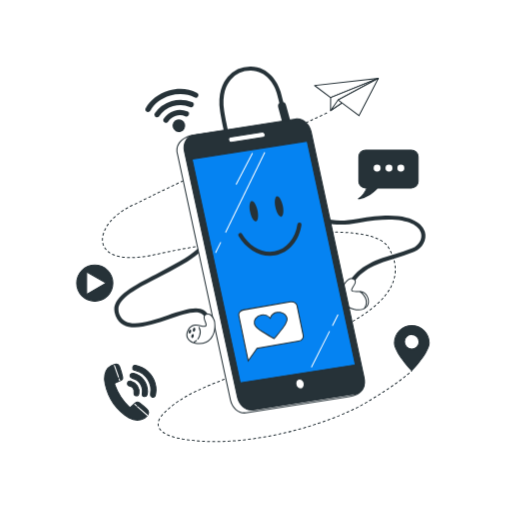
t = 0.00 s
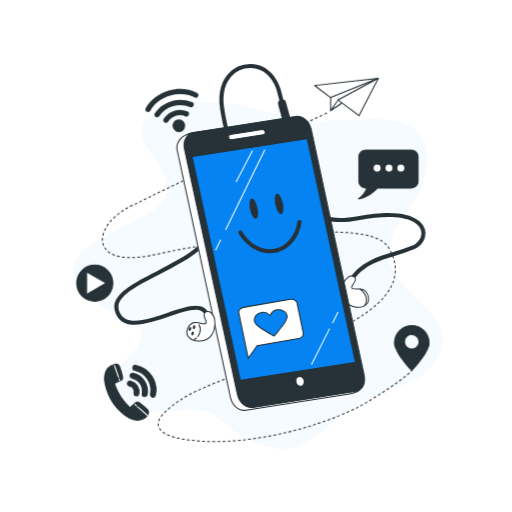
t = 0.19 s
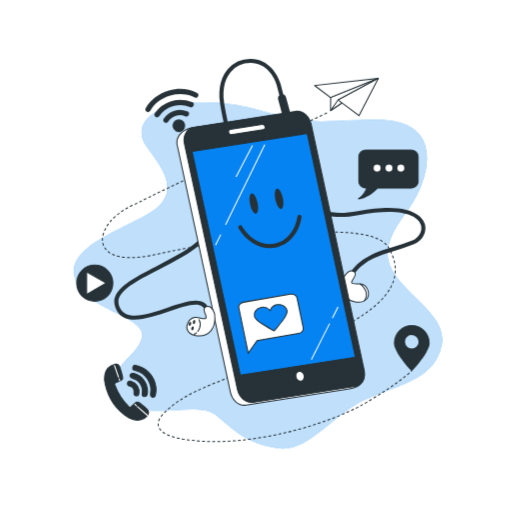
t = 0.56 s
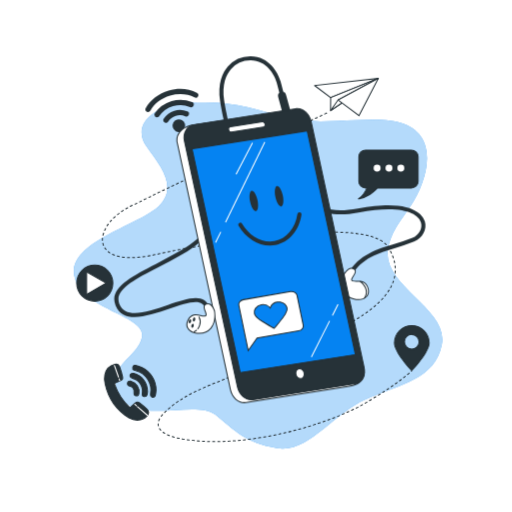
t = 0.75 s
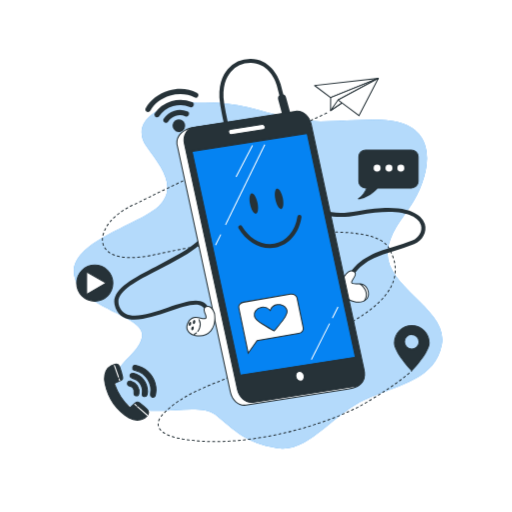
t = 0.94 s
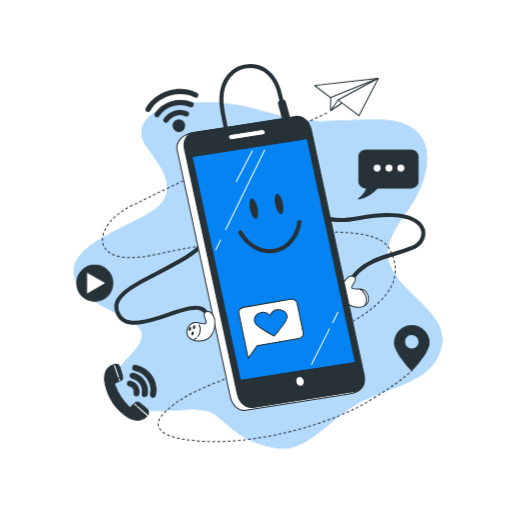
t = 1.31 s

The animated SVG that drew these frames (rendered in a browser with its animation timeline set to each time). Animation: 2 CSS @keyframes rules; one cycle of 1.50 s, repeats indefinitely.

<svg class="animated" id="freepik_stories-mobile" xmlns="http://www.w3.org/2000/svg" viewBox="0 0 500 500" version="1.1" xmlns:xlink="http://www.w3.org/1999/xlink" xmlns:svgjs="http://svgjs.com/svgjs"><style>svg#freepik_stories-mobile:not(.animated) .animable {opacity: 0;}svg#freepik_stories-mobile.animated #freepik--background-simple--inject-136 {animation: 1s 1 forwards cubic-bezier(.36,-0.01,.5,1.38) fadeIn;animation-delay: 0s;}svg#freepik_stories-mobile.animated #freepik--Device--inject-136 {animation: 1.5s Infinite  linear floating;animation-delay: 0s;}            @keyframes fadeIn {                0% {                    opacity: 0;                }                100% {                    opacity: 1;                }            }                    @keyframes floating {                0% {                    opacity: 1;                    transform: translateY(0px);                }                50% {                    transform: translateY(-10px);                }                100% {                    opacity: 1;                    transform: translateY(0px);                }            }        </style><g id="freepik--background-simple--inject-136" class="animable" style="transform-origin: 252.026px 269.091px;"><g id="freepik--simple-background--inject-136" class="animable" style="transform-origin: 252.026px 269.091px;"><path d="M259.91,109.42c-5.74-1.6-11.49-3.18-17.29-4.56-18.34-4.37-37.35-5.39-56.2-4.41-39.86,2.08-57.25,22.9-43.48,42.32s31.16,39.55,12.32,58.29S65.4,236.44,72.64,269.74s71,38.16,66,59.67S101,357.17,116.9,386.31s74.64,3.47,93.48,18.73,29,27.75,60.15,32.61,53.63-33.3,87-47.87,67.4-19.43,73.92-53.43-55.8-56.2-52.9-90.89c1.45-17.34,13.31-30.87,22.56-44.73,15.62-23.43,28.5-65.64-6-79.45-15-6-32.22-4.38-48-4-16.42.35-33.45,2.19-49.82.39C284.49,116.23,272.2,112.82,259.91,109.42Z" style="fill: #0583F2; transform-origin: 252.026px 269.091px;" id="elo9j24i1hkl" class="animable"></path><g id="el4waf3ish6kr"><path d="M259.91,109.42c-5.74-1.6-11.49-3.18-17.29-4.56-18.34-4.37-37.35-5.39-56.2-4.41-39.86,2.08-57.25,22.9-43.48,42.32s31.16,39.55,12.32,58.29S65.4,236.44,72.64,269.74s71,38.16,66,59.67S101,357.17,116.9,386.31s74.64,3.47,93.48,18.73,29,27.75,60.15,32.61,53.63-33.3,87-47.87,67.4-19.43,73.92-53.43-55.8-56.2-52.9-90.89c1.45-17.34,13.31-30.87,22.56-44.73,15.62-23.43,28.5-65.64-6-79.45-15-6-32.22-4.38-48-4-16.42.35-33.45,2.19-49.82.39C284.49,116.23,272.2,112.82,259.91,109.42Z" style="fill: rgb(255, 255, 255); opacity: 0.7; isolation: isolate; transform-origin: 252.026px 269.091px;" class="animable" id="elviwmcgv2aga"></path></g></g></g><g id="freepik--Icons--inject-136" class="animable" style="transform-origin: 246.382px 248.825px;"><g id="freepik--icons--inject-136" class="animable" style="transform-origin: 246.382px 248.825px;"><path d="M402.11,317.88a17,17,0,0,0-16.95,16.95c0,9.36,16.95,27,16.95,27s16.95-17.68,16.95-27A17,17,0,0,0,402.11,317.88Zm0,23a7.15,7.15,0,1,1,7.14-7.16h0a7.15,7.15,0,0,1-7.14,7.16h0Z" style="fill: rgb(38, 50, 56); transform-origin: 402.11px 339.855px;" id="ellyhqp7ir4us" class="animable"></path><path d="M402.11,362.37a.48.48,0,0,1-.36-.15c-.7-.73-17.09-17.94-17.09-27.39a17.45,17.45,0,0,1,34.9,0c0,9.45-16.39,26.66-17.09,27.39A.49.49,0,0,1,402.11,362.37Zm0-44a16.47,16.47,0,0,0-16.45,16.45c0,8.3,14,23.69,16.45,26.31,2.44-2.62,16.45-18,16.45-26.31a16.46,16.46,0,0,0-16.45-16.44Zm0,23a7.65,7.65,0,1,1,7.64-7.66h0a7.65,7.65,0,0,1-7.64,7.67Zm0-14.29a6.65,6.65,0,1,0,6.64,6.66v0a6.65,6.65,0,0,0-6.64-6.62Z" style="fill: rgb(38, 50, 56); transform-origin: 402.11px 339.875px;" id="el6rfr5g35xug" class="animable"></path><path d="M192.29,90.58c-7.81-4.12-18.17-4.91-27.69-2.1s-18,9.2-22.26,17a2.57,2.57,0,0,0,3,3.71,2.52,2.52,0,0,0,1.52-1.23c3.66-6.64,10.84-12.08,19.21-14.54s17.18-1.8,23.84,1.71a2.57,2.57,0,0,0,2.4-4.55h0Z" style="fill: rgb(38, 50, 56); transform-origin: 167.846px 98.0612px;" id="elb4r0rknware" class="animable"></path><path d="M187.65,99.71a30.29,30.29,0,0,0-36.42,10.82,2.57,2.57,0,0,0,2.88,3.88,2.49,2.49,0,0,0,1.42-1,25.17,25.17,0,0,1,30.07-8.93,2.57,2.57,0,1,0,2.05-4.72Z" style="fill: rgb(38, 50, 56); transform-origin: 170.002px 105.982px;" id="elph6jtu4ip2" class="animable"></path><path d="M182.94,108.77a18.75,18.75,0,0,0-23,7.11,2.58,2.58,0,0,0,.71,3.57,2.61,2.61,0,0,0,3.57-.67A13.61,13.61,0,0,1,181,113.54a2.57,2.57,0,1,0,1.93-4.77h0Z" style="fill: rgb(38, 50, 56); transform-origin: 172.023px 113.596px;" id="elx3d29g5dkk" class="animable"></path><path d="M172.94,116.78A6.18,6.18,0,1,0,180.6,121a6.18,6.18,0,0,0-7.66-4.22Z" style="fill: rgb(38, 50, 56); transform-origin: 174.663px 122.715px;" id="el7mbhv0z0dtr" class="animable"></path><path d="M401.69,146.49H357a6.62,6.62,0,0,0-6.62,6.62V177a6.62,6.62,0,0,0,6.62,6.62h1.39c-1.39,3.08-4.06,7.77-8.35,10.56,0,0,9.06-.63,18.5-10.56h33.13a6.62,6.62,0,0,0,6.62-6.62V153.11A6.62,6.62,0,0,0,401.69,146.49Z" style="fill: rgb(38, 50, 56); transform-origin: 379.165px 170.335px;" id="el6n0id2kmlyg" class="animable"></path><path d="M350.06,194.68a.5.5,0,0,1-.48-.34.51.51,0,0,1,.2-.58c3.82-2.48,6.34-6.48,7.84-9.64H357a7.13,7.13,0,0,1-7.1-7.12V153.11A7.12,7.12,0,0,1,357,146h44.67a7.12,7.12,0,0,1,7.12,7.12V177a7.12,7.12,0,0,1-7.12,7.12H368.78c-9.42,9.81-18.31,10.53-18.69,10.56ZM357,147a6.12,6.12,0,0,0-6.12,6.12V177a6.12,6.12,0,0,0,6.12,6.12h1.39a.49.49,0,0,1,.45.71,26.94,26.94,0,0,1-6.78,9.47c3.17-.79,9.58-3.14,16.12-10a.48.48,0,0,1,.36-.16h33.13a6.12,6.12,0,0,0,6.12-6.12V153.11a6.12,6.12,0,0,0-6.12-6.12Z" style="fill: rgb(38, 50, 56); transform-origin: 379.173px 170.34px;" id="elcjmxtk45qy5" class="animable"></path><path d="M371.67,164.2a3.41,3.41,0,1,0-3.41,3.41h0a3.4,3.4,0,0,0,3.4-3.4Z" style="fill: rgb(255, 255, 255); transform-origin: 368.26px 164.2px;" id="elv5ckn431vwr" class="animable"></path><circle cx="379.85" cy="164.2" r="3.41" style="fill: rgb(255, 255, 255); transform-origin: 379.85px 164.2px;" id="el9pba5htgrx" class="animable"></circle><path d="M394.84,164.2a3.41,3.41,0,1,0-3.41,3.41,3.41,3.41,0,0,0,3.41-3.41Z" style="fill: rgb(255, 255, 255); transform-origin: 391.43px 164.2px;" id="elab9knjg6ymo" class="animable"></path><g id="elisg5owzcyr"><circle cx="92.52" cy="276.46" r="17.67" style="fill: rgb(38, 50, 56); transform-origin: 92.52px 276.46px; transform: rotate(-5.62deg);" class="animable" id="elxy62ptmlf99"></circle></g><path d="M92.54,294.62a18.17,18.17,0,1,1,18.17-18.17A18.16,18.16,0,0,1,92.54,294.62Zm0-35.34a17.17,17.17,0,1,0,17.17,17.17A17.17,17.17,0,0,0,92.54,259.28Z" style="fill: rgb(38, 50, 56); transform-origin: 92.54px 276.45px;" id="ellc61xacew5e" class="animable"></path><polygon points="84.57 265.44 103.63 276.45 84.57 287.46 84.57 265.44" style="fill: rgb(255, 255, 255); transform-origin: 94.1px 276.45px;" id="eln6ew11k0hk" class="animable"></polygon><path d="M84.57,288a.43.43,0,0,1-.25-.07.48.48,0,0,1-.25-.43v-22a.48.48,0,0,1,.25-.43.5.5,0,0,1,.5,0l19.06,11a.49.49,0,0,1,.2.66.48.48,0,0,1-.2.2l-19.06,11A.45.45,0,0,1,84.57,288Zm.5-21.65v20.28l17.56-10.14Z" style="fill: rgb(38, 50, 56); transform-origin: 94.1034px 276.502px;" id="eluy9njlnu11m" class="animable"></path><path d="M134.66,410.33a16.44,16.44,0,0,1-8.81-2.36c-12.64-7.58-20.09-18.84-23.24-33.08a19.39,19.39,0,0,1-.26-8.93,13.08,13.08,0,0,1,9.77-10.1,3.64,3.64,0,0,1,4.6,2.13,97.33,97.33,0,0,1,3,10,3.24,3.24,0,0,1-2,3.62,44.83,44.83,0,0,1-4.55,2,1.53,1.53,0,0,0-1.17,1.83,1.44,1.44,0,0,0,.17.45,55,55,0,0,0,13.71,21.2c.92.89,1.58.74,2.42-.18a24.9,24.9,0,0,1,3.51-3.3,3.6,3.6,0,0,1,4.63-.05,78.91,78.91,0,0,1,6.9,5.74c2.53,2.48,2.36,4.86-.18,7.33A12.45,12.45,0,0,1,134.66,410.33Z" style="fill: rgb(38, 50, 56); transform-origin: 123.552px 382.994px;" id="el25u3gvagvab" class="animable"></path><path d="M134.66,410.83h0a17.06,17.06,0,0,1-9-2.43c-12.3-7.37-20.2-18.61-23.48-33.4a19.7,19.7,0,0,1-.26-9.16A13.54,13.54,0,0,1,112,355.38a4.13,4.13,0,0,1,5.21,2.44,93.44,93.44,0,0,1,3,10.09,3.68,3.68,0,0,1-2.27,4.17c-1.46.74-3,1.43-4.58,2.05-.88.34-1.06.74-.73,1.64a54.82,54.82,0,0,0,13.59,21,1.35,1.35,0,0,0,.8.45c.24,0,.53-.2.9-.61a25.31,25.31,0,0,1,3.58-3.36,4.08,4.08,0,0,1,5.24-.05l.9.71a64.57,64.57,0,0,1,6,5.07,5.53,5.53,0,0,1,2,3.91A5.88,5.88,0,0,1,143.5,407a13,13,0,0,1-8.83,3.79Zm-21.31-54.64a4.11,4.11,0,0,0-1.1.15,12.63,12.63,0,0,0-9.42,9.74,19,19,0,0,0,.26,8.7c3.22,14.51,11,25.54,23,32.76a15.84,15.84,0,0,0,8.54,2.29,11.94,11.94,0,0,0,8.15-3.51,5,5,0,0,0,1.83-3.42,4.57,4.57,0,0,0-1.66-3.2,66.12,66.12,0,0,0-5.95-5l-.9-.71a3.11,3.11,0,0,0-4,.06,24,24,0,0,0-3.44,3.24,2.29,2.29,0,0,1-1.6.93,2,2,0,0,1-1.54-.73,55.8,55.8,0,0,1-13.83-21.39,2,2,0,0,1,.79-2.72,2.23,2.23,0,0,1,.51-.19c1.55-.61,3.07-1.28,4.5-2a2.72,2.72,0,0,0,1.75-3.05,96.59,96.59,0,0,0-3-10A3,3,0,0,0,113.35,356.19Z" style="fill: rgb(38, 50, 56); transform-origin: 123.571px 382.993px;" id="elq4j5hhh1eei" class="animable"></path><path d="M152.4,381.07c-.21,1.59-.33,3.2-.65,4.78a2.34,2.34,0,0,1-2.57,2.09,3.29,3.29,0,0,1-.43-.09c-1.31-.31-2-1.54-1.7-3.16a19.91,19.91,0,0,0-14.66-22.95,7.68,7.68,0,0,1-1.32-.39,2.3,2.3,0,0,1-1.41-2.7,2.16,2.16,0,0,1,2.38-1.92l.24,0a31.35,31.35,0,0,1,6.39,2.13A25,25,0,0,1,152.4,381.07Z" style="fill: rgb(38, 50, 56); transform-origin: 140.996px 372.335px;" id="ellc2kjcstj7" class="animable"></path><path d="M149.44,388.46a4,4,0,0,1-.84-.1c-1.57-.38-2.41-1.88-2.07-3.74a19.41,19.41,0,0,0-14.29-22.38l-.35-.08a4.45,4.45,0,0,1-1.07-.34,2.79,2.79,0,0,1-1.68-3.25,3,3,0,0,1,1.27-2,2.47,2.47,0,0,1,2-.3,32.32,32.32,0,0,1,6.49,2.16,25.37,25.37,0,0,1,14,22.59v.07c-.06.49-.12,1-.17,1.46-.12,1.1-.25,2.24-.48,3.36A3.12,3.12,0,0,1,151,388,2.71,2.71,0,0,1,149.44,388.46Zm-17.71-31.23a1.42,1.42,0,0,0-.78.22,2,2,0,0,0-.83,1.32,1.82,1.82,0,0,0,1.14,2.16,3.61,3.61,0,0,0,.85.25l.38.09a20.43,20.43,0,0,1,15,23.53c-.25,1.34.26,2.33,1.31,2.58a2,2,0,0,0,1.57-.18,2.18,2.18,0,0,0,.86-1.45c.22-1.07.34-2.19.47-3.28.05-.47.1-1,.17-1.43a24.37,24.37,0,0,0-13.49-21.67,30.87,30.87,0,0,0-6.28-2.09,1.57,1.57,0,0,0-.37,0Z" style="fill: rgb(38, 50, 56); transform-origin: 140.981px 372.32px;" id="elr4yhmt8ha7" class="animable"></path><path d="M144.11,382.31c-.08.6-.16,1.76-.39,2.88a2.4,2.4,0,0,1-2.69,2.09h-.09a2.53,2.53,0,0,1-2-3v0a19,19,0,0,0,.09-4.39c-.94-5.53-4.21-9.06-9.62-10.6-1.76-.5-2.66-1.61-2.34-3s1.66-2.15,3.49-1.76C138.27,366.23,144.13,373.66,144.11,382.31Z" style="fill: rgb(38, 50, 56); transform-origin: 135.558px 375.864px;" id="elpa34vmscqpl" class="animable"></path><path d="M141.37,387.8h-.51a3,3,0,0,1-2.46-3.46v0c0-.31.05-.63.08-.95a13.17,13.17,0,0,0,0-3.32c-.9-5.28-4-8.72-9.26-10.21-2-.57-3.07-1.95-2.69-3.59s2-2.6,4.07-2.13c8.12,1.77,14,9.44,14,18.26v.06a1.8,1.8,0,0,1-.07.57c-.06.63-.16,1.49-.33,2.34A2.92,2.92,0,0,1,141.37,387.8Zm-11.84-22.87a1.86,1.86,0,0,0-2,1.48c-.36,1.57,1.27,2.21,2,2.41,5.65,1.6,9,5.3,10,11a14.3,14.3,0,0,1,0,3.58c0,.31-.06.62-.08.93a2,2,0,0,0,1.57,2.44h0a1.92,1.92,0,0,0,2.19-1.61s0-.05,0-.08c.16-.8.25-1.64.32-2.25a1.63,1.63,0,0,1,.06-.56c0-8.33-5.54-15.58-13.19-17.25A4.2,4.2,0,0,0,129.53,364.93Zm14.58,17.38Z" style="fill: rgb(38, 50, 56); transform-origin: 135.528px 375.91px;" id="elknc5qfsfdrn" class="animable"></path><path d="M130.89,383.14a5.59,5.59,0,0,0-4.26-6.13c-1.7-.52-2.49-1.72-2.09-3.16s1.72-2,3.47-1.55a10.53,10.53,0,0,1,7.67,11.83c-.31,1.76-1.23,2.57-2.74,2.41s-2.2-1.19-2.09-3C130.86,383.41,130.88,383.27,130.89,383.14Z" style="fill: rgb(38, 50, 56); transform-origin: 130.125px 379.354px;" id="el2aafiuuhw6s" class="animable"></path><path d="M133.29,387.06h-.4c-1.75-.18-2.67-1.46-2.53-3.52v-.42a5.1,5.1,0,0,0-3.91-5.61c-2-.61-2.9-2.06-2.43-3.78s2.07-2.41,4.08-1.9a11.08,11.08,0,0,1,8.05,12.4C135.85,386.06,134.83,387.06,133.29,387.06Zm-6.38-14.41A1.79,1.79,0,0,0,125,374c-.33,1.18.31,2.11,1.76,2.56a6.09,6.09,0,0,1,4.61,6.63h0v.4c-.15,2.28,1.2,2.42,1.64,2.47.78.08,1.86,0,2.2-2a10,10,0,0,0-7.31-11.26A4.09,4.09,0,0,0,126.91,372.65Zm4,10.49Z" style="fill: rgb(38, 50, 56); transform-origin: 130.09px 379.363px;" id="els4qqev42vob" class="animable"></path><path d="M116.87,372.13a.5.5,0,0,1-.47-.33l-.58-1.63a.5.5,0,0,1,.25-.66.49.49,0,0,1,.66.25l0,.08.58,1.62a.51.51,0,0,1-.31.64A.45.45,0,0,1,116.87,372.13Z" style="fill: rgb(255, 255, 255); transform-origin: 116.556px 370.796px;" id="elv28skmoll5" class="animable"></path><path d="M115.66,368.71a.48.48,0,0,1-.47-.33l-4-11.28a.52.52,0,0,1,.34-.66.51.51,0,0,1,.66.33l4,11.28a.5.5,0,0,1-.3.64A.58.58,0,0,1,115.66,368.71Z" style="fill: rgb(255, 255, 255); transform-origin: 113.692px 362.562px;" id="elwnb6drbb9u" class="animable"></path><path d="M143.92,406.07a.5.5,0,0,1-.33-.12l-9.71-8.48a.5.5,0,1,1,.66-.76l9.71,8.49a.49.49,0,0,1,0,.68l0,0A.47.47,0,0,1,143.92,406.07Z" style="fill: rgb(255, 255, 255); transform-origin: 139.047px 401.328px;" id="elcoka9ax3ms9" class="animable"></path><path d="M133.16,396.67a.5.5,0,0,1-.33-.12l-1.6-1.39a.5.5,0,0,1,0-.71h0a.49.49,0,0,1,.69-.06h0l1.6,1.39a.51.51,0,0,1,0,.71A.48.48,0,0,1,133.16,396.67Z" style="fill: rgb(255, 255, 255); transform-origin: 132.373px 395.473px;" id="elwo7tdp5avw" class="animable"></path></g></g><g id="freepik--paper-plane--inject-136" class="animable" style="transform-origin: 250.975px 253.816px;"><g id="freepik--paper-plane--inject-136" class="animable" style="transform-origin: 250.975px 253.816px;"><path d="M209.12,431.69h-1.43a.5.5,0,0,1,0-1h2a.5.5,0,0,1,0,1Zm3.57,0a.5.5,0,0,1,0-1h2a.52.52,0,0,1,.51.49.49.49,0,0,1-.47.51h-2Zm-8,0h0l-2-.05a.5.5,0,1,1,0-1l2,.05a.5.5,0,0,1,.49.51h0a.5.5,0,0,1-.49.43Zm13-.09a.51.51,0,0,1-.5-.49.5.5,0,0,1,.48-.51l2-.08a.52.52,0,0,1,.52.48.5.5,0,0,1-.48.52h0l-2,.08Zm-18-.07h0l-2-.11a.5.5,0,1,1,.06-1l2,.1a.49.49,0,0,1,.47.51h0a.5.5,0,0,1-.52.44Zm23-.16a.5.5,0,0,1,0-1h0l2-.11a.5.5,0,0,1,.53.46.49.49,0,0,1-.45.53h0c-.66.05-1.33.09-2,.12Zm-28-.14h0l-2-.15a.5.5,0,1,1,.08-1l2,.15a.5.5,0,0,1,.46.54h0a.49.49,0,0,1-.52.41Zm33-.18a.5.5,0,0,1,0-1l2-.15a.5.5,0,0,1,.54.46h0a.49.49,0,0,1-.44.54h0l-2,.15Zm-37.94-.25h0c-.67-.06-1.34-.13-2-.21a.5.5,0,1,1,.11-1l2,.21a.49.49,0,0,1,.47.52.5.5,0,0,1-.52.48Zm42.91-.16a.49.49,0,0,1-.5-.45.5.5,0,0,1,.45-.55h0l2-.18a.5.5,0,0,1,.55.45h0a.49.49,0,0,1-.44.54h0l-2,.19Zm-47.88-.41h-.06l-2-.27a.53.53,0,0,1-.43-.57.51.51,0,0,1,.57-.42l2,.27a.47.47,0,1,1-.1.94Zm52.84-.08a.49.49,0,0,1-.49-.45.5.5,0,0,1,.44-.55l2-.22a.5.5,0,1,1,.12,1l-2,.22Zm5-.58a.5.5,0,0,1-.49-.44.5.5,0,0,1,.43-.56l2-.25a.47.47,0,0,1,.55.39.06.06,0,0,1,0,0,.5.5,0,0,1-.43.56l-2,.25Zm-62.74-.06h-.08l-2-.34a.51.51,0,1,1,.17-1h0c.65.12,1.31.23,2,.33a.51.51,0,0,1,.41.58.5.5,0,0,1-.56.38Zm67.7-.6a.5.5,0,0,1-.54-.46.51.51,0,0,1,.47-.54l2-.28a.5.5,0,0,1,.57.43.49.49,0,0,1-.42.57l-2,.28ZM175,428.62h-.1l-.38-.08-1.59-.34a.51.51,0,0,1,.22-1l1.57.34.38.08a.49.49,0,0,1,.39.57h0a.51.51,0,0,1-.55.37Zm77.57-.45a.5.5,0,0,1-.08-1l2-.32a.49.49,0,0,1,.57.4v0a.5.5,0,0,1-.41.57l-2,.32Zm-82.44-.7H170l-1.94-.58a.51.51,0,0,1-.32-.63.5.5,0,0,1,.61-.33h0c.62.2,1.26.38,1.9.56a.51.51,0,0,1,.35.63.5.5,0,0,1-.49.37Zm87.38-.11a.5.5,0,1,1-.08-1l2-.35a.51.51,0,0,1,.58.41.5.5,0,0,1-.4.58l-2,.34Zm4.94-.88a.51.51,0,0,1-.55-.46.5.5,0,0,1,.46-.54l2-.38a.5.5,0,0,1,.58.4.47.47,0,0,1-.36.57h0l-2,.38Zm-97.06-.59h-.19c-.63-.25-1.26-.51-1.86-.79a.5.5,0,0,1-.25-.66.52.52,0,0,1,.67-.25c.58.27,1.19.53,1.81.77a.5.5,0,0,1,.28.65h0a.48.48,0,0,1-.52.23Zm102-.37a.49.49,0,0,1-.49-.4.5.5,0,0,1,.39-.59h0l2-.4a.51.51,0,1,1,.2,1h0l-2,.4Zm4.89-1a.49.49,0,0,1-.48-.39.5.5,0,0,1,.38-.6h0L274,423a.51.51,0,0,1,.22,1l-2,.42Zm-111.38-.78a.48.48,0,0,1-.26-.07c-.61-.36-1.18-.74-1.71-1.12a.5.5,0,1,1,.59-.81h0a17.59,17.59,0,0,0,1.63,1.07.51.51,0,0,1,.18.69.52.52,0,0,1-.5.17Zm116.27-.3a.5.5,0,0,1-.49-.39.5.5,0,0,1,.37-.6L279,422a.49.49,0,0,1,.6.35v0a.5.5,0,0,1-.37.6l-1.95.46Zm4.86-1.15a.49.49,0,0,1-.48-.38.51.51,0,0,1,.36-.61l1.95-.48a.51.51,0,1,1,.24,1l-1.95.47Zm4.86-1.22a.5.5,0,0,1-.49-.37.5.5,0,0,1,.36-.61h0l1.93-.5a.49.49,0,0,1,.61.32v0a.5.5,0,0,1-.36.61h0l-1.94.51Zm-129.92-.4a.52.52,0,0,1-.37-.16,11.31,11.31,0,0,1-1.27-1.65.49.49,0,0,1,.14-.68h0a.5.5,0,0,1,.69.15,10.62,10.62,0,0,0,1.16,1.51.5.5,0,0,1,0,.71.51.51,0,0,1-.34.13Zm134.75-.88a.49.49,0,0,1-.48-.36.5.5,0,0,1,.34-.62h0l1.93-.53a.52.52,0,0,1,.26,1l-1.93.53Zm4.82-1.34a.5.5,0,0,1-.14-1l1.92-.55a.5.5,0,0,1,.62.33.48.48,0,0,1-.32.61h0l-1.92.56a.39.39,0,0,1-.21,0Zm4.8-1.41a.5.5,0,0,1-.57-.43.49.49,0,0,1,.42-.57l1.92-.58a.48.48,0,0,1,.61.3v0a.5.5,0,0,1-.33.62l-1.92.58a.3.3,0,0,1-.21,0Zm-146.71-.71a.49.49,0,0,1-.49-.4,8,8,0,0,1-.17-1.69v-.42a.49.49,0,0,1,.51-.47h0a.5.5,0,0,1,.48.52h0v.37a7.46,7.46,0,0,0,.15,1.49.5.5,0,0,1-.39.59h-.1ZM306,415.5a.5.5,0,0,1-.57-.43.49.49,0,0,1,.42-.57l1.9-.61a.49.49,0,0,1,.64.3.5.5,0,0,1-.29.64h0l-1.91.61Zm4.76-1.53a.51.51,0,1,1-.16-1l1.89-.63a.51.51,0,0,1,.64.31.52.52,0,0,1-.32.64l-1.9.63Zm4.73-1.61a.51.51,0,0,1-.18-1l1.89-.66a.5.5,0,0,1,.33.94l-1.89.66-.14.05Zm-160.52-1h-.17a.5.5,0,0,1-.3-.64,14.48,14.48,0,0,1,.86-1.88.49.49,0,0,1,.67-.21h0a.51.51,0,0,1,.2.68,12.67,12.67,0,0,0-.8,1.76.49.49,0,0,1-.44.28Zm165.24-.66a.5.5,0,0,1-.58-.41.5.5,0,0,1,.41-.59l1.87-.69a.5.5,0,0,1,.61.36.51.51,0,0,1-.26.57l-1.88.7ZM324.9,409a.49.49,0,0,1-.47-.32.51.51,0,0,1,.28-.65h0l1.86-.71a.5.5,0,1,1,.43.9l-.07,0-1.87.72Zm4.65-1.82a.51.51,0,0,1-.46-.31.5.5,0,0,1,.28-.65h0l1.85-.75a.48.48,0,0,1,.64.26h0a.51.51,0,0,1-.27.65l-1.86.75a.57.57,0,0,1-.18,0ZM157.44,407a.47.47,0,0,1-.3-.1.51.51,0,0,1-.1-.7c.39-.51.83-1,1.29-1.58a.51.51,0,0,1,.71,0,.49.49,0,0,1,0,.68l0,0c-.45.52-.86,1-1.24,1.52A.48.48,0,0,1,157.44,407Zm176.75-1.8a.5.5,0,0,1-.46-.31.48.48,0,0,1,.26-.64h0l1.83-.79a.51.51,0,0,1,.66.26h0a.5.5,0,0,1-.26.65l-1.85.79a.6.6,0,0,1-.19.06Zm-173.42-1.93a.46.46,0,0,1-.35-.14.5.5,0,0,1,0-.71h0l1.43-1.41a.5.5,0,0,1,.71,0h0a.49.49,0,0,1,0,.69h0c-.48.46-.95.92-1.42,1.4a.53.53,0,0,1-.37.18Zm178-.06a.51.51,0,0,1-.46-.3.5.5,0,0,1,.26-.66h0l1.82-.82a.49.49,0,0,1,.64.29.5.5,0,0,1-.23.62l-1.83.82a.44.44,0,0,1-.19.07Zm4.55-2.09a.5.5,0,0,1-.5-.5.5.5,0,0,1,.28-.45l1.8-.86a.5.5,0,0,1,.44.9l-1.81.86a.48.48,0,0,1-.2.07Zm-178.94-1.28a.49.49,0,0,1-.49-.51.5.5,0,0,1,.16-.36c.5-.45,1-.89,1.51-1.32a.5.5,0,1,1,.65.76c-.51.43-1,.86-1.5,1.3a.48.48,0,0,1-.32.15ZM347.82,399a.5.5,0,0,1-.24-.94h0c.6-.3,1.19-.6,1.77-.91a.51.51,0,0,1,.68.22.5.5,0,0,1-.22.67c-.58.31-1.18.61-1.78.91A.46.46,0,0,1,347.82,399Zm-179.61-2.3a.51.51,0,0,1-.49-.53.49.49,0,0,1,.18-.37l1.59-1.23a.51.51,0,0,1,.7.1.5.5,0,0,1-.1.7h0c-.53.4-1.05.81-1.57,1.22a.54.54,0,0,1-.31.06Zm184,0a.5.5,0,0,1-.5-.5.51.51,0,0,1,.26-.44l1.74-1a.51.51,0,0,1,.68.19.49.49,0,0,1-.17.67h0l-1.76,1h-.18Zm4.35-2.46a.5.5,0,0,1-.5-.5.49.49,0,0,1,.24-.43l1.72-1a.51.51,0,0,1,.69.17.51.51,0,0,1-.18.69l-1.72,1h-.2Zm-184.4-.52a.5.5,0,0,1-.5-.5.46.46,0,0,1,.21-.41l1.65-1.14a.51.51,0,0,1,.71.05.49.49,0,0,1,0,.7l-.1.07c-.55.37-1.09.75-1.63,1.14a.49.49,0,0,1-.24,0Zm188.69-2a.51.51,0,0,1-.43-.24.51.51,0,0,1,.17-.69l1.71-1a.5.5,0,0,1,.7.11.51.51,0,0,1-.11.7l-.07,0-1.71,1-.21,0ZM176.3,391a.55.55,0,0,1-.42-.23.51.51,0,0,1,.15-.7l1.71-1.06a.48.48,0,0,1,.67.14v0a.49.49,0,0,1-.14.68h0l-1.69,1.06a.42.42,0,0,1-.22,0Zm188.87-2a.5.5,0,0,1-.5-.5.49.49,0,0,1,.24-.43l1.7-1.05a.5.5,0,0,1,.53.85l-1.71,1.05A.5.5,0,0,1,365.17,389Zm-184.55-.76a.5.5,0,0,1-.25-.93l1.74-1a.49.49,0,0,1,.67.17v0a.49.49,0,0,1-.17.67h0l-1.73,1a.43.43,0,0,1-.25.07Zm188.8-1.88a.51.51,0,0,1-.43-.24.49.49,0,0,1,.16-.69h0l1.69-1.06a.5.5,0,0,1,.63.78l-.1.06-1.69,1.07a.62.62,0,0,1-.26.09ZM185,385.81a.5.5,0,0,1-.24-.94h0l1.78-.94a.5.5,0,1,1,.46.89l-1.76.93A.5.5,0,0,1,185,385.81Zm188.64-2.13a.5.5,0,0,1-.27-.92l1.67-1.09a.51.51,0,0,1,.7.15.5.5,0,0,1-.15.69l-1.68,1.09a.4.4,0,0,1-.28.08Zm-184.19-.16a.5.5,0,0,1-.45-.28.51.51,0,0,1,.23-.67l1.8-.88a.5.5,0,1,1,.49.87l-.06,0-1.79.88a.59.59,0,0,1-.23,0Zm4.51-2.16a.5.5,0,0,1-.21-.95c.6-.29,1.21-.57,1.82-.84a.49.49,0,0,1,.65.23v0a.49.49,0,0,1-.23.65h0l-1.81.83a.48.48,0,0,1-.17.05ZM377.81,381a.5.5,0,0,1-.28-.91h0L379.2,379a.5.5,0,0,1,.69.14.49.49,0,0,1-.13.68h0l-1.66,1.11A.47.47,0,0,1,377.81,381Zm-179.3-1.65a.51.51,0,0,1-.46-.3.5.5,0,0,1,.26-.66h0l1.83-.8a.5.5,0,0,1,.4.92l-1.83.8a.45.45,0,0,1-.2,0ZM382,378.15a.48.48,0,0,1-.41-.21.51.51,0,0,1,.12-.7h0l1.64-1.13a.5.5,0,1,1,.61.79l0,0-1.65,1.13A.47.47,0,0,1,382,378.15Zm-178.86-.83a.5.5,0,0,1-.2-1h0l1.84-.77a.5.5,0,0,1,.67.24.51.51,0,0,1-.24.67h0l-1.85.77a.45.45,0,0,1-.23,0Zm4.62-1.92a.5.5,0,0,1-.19-1h0l1.85-.75a.48.48,0,0,1,.64.26h0a.51.51,0,0,1-.27.65l-1.85.76Zm178.34-.11a.51.51,0,0,1-.41-.21.48.48,0,0,1,.11-.68h0l1.62-1.16a.51.51,0,0,1,.7.11h0a.51.51,0,0,1-.11.7l-1.63,1.16a.49.49,0,0,1-.33.09Zm-173.71-1.77a.51.51,0,0,1-.47-.31.5.5,0,0,1,.28-.65h0l1.85-.75a.5.5,0,0,1,.65.28.49.49,0,0,1-.27.65l-1.86.75Zm177.76-1.16a.5.5,0,0,1-.5-.5.48.48,0,0,1,.2-.4l1.59-1.2a.51.51,0,0,1,.7.1.5.5,0,0,1-.09.7l-1.61,1.2a.48.48,0,0,1-.33.1ZM217,371.66a.51.51,0,0,1-.57-.44.51.51,0,0,1,.38-.56l1.85-.75a.51.51,0,0,1,.66.28.5.5,0,0,1-.28.65h0l-1.85.75A.62.62,0,0,1,217,371.66Zm4.63-1.88a.51.51,0,0,1-.19-1l1.85-.76a.52.52,0,0,1,.66.27.51.51,0,0,1-.28.66l-1.85.76a.86.86,0,0,1-.21.07Zm172.47-.45a.5.5,0,0,1-.32-.88h0l1.56-1.24a.5.5,0,0,1,.7.07.5.5,0,0,1-.07.71h0l-1.57,1.25a.48.48,0,0,1-.33.1Zm-167.85-1.46a.49.49,0,0,1-.46-.31.48.48,0,0,1,.26-.64h0l1.85-.76a.5.5,0,1,1,.47.88l-.09,0-1.85.77a.76.76,0,0,1-.21,0ZM398,366.18a.46.46,0,0,1-.38-.18.49.49,0,0,1,0-.69h0c.57-.48,1.07-.91,1.51-1.3a.49.49,0,0,1,.7.08.48.48,0,0,1,0,.67c-.44.39-.95.83-1.52,1.31A.47.47,0,0,1,398,366.18ZM230.85,366a.5.5,0,0,1-.46-.31.48.48,0,0,1,.26-.64h0l1.85-.77a.5.5,0,0,1,.65.28h0a.48.48,0,0,1-.26.64h0L231,366A.41.41,0,0,1,230.85,366Zm4.62-1.91a.49.49,0,0,1-.46-.31.51.51,0,0,1,.27-.65l1.85-.76a.5.5,0,1,1,.47.88l-.09,0-1.85.76a.41.41,0,0,1-.19,0Zm166.19-1.23a.47.47,0,0,1-.35-.15.49.49,0,0,1,0-.68l0,0,.41-.42a.56.56,0,0,1,.38-.19v.5l.35.35c-.07.08-.21.23-.45.47a.48.48,0,0,1-.34.11Zm-161.57-.68a.49.49,0,0,1-.46-.31.51.51,0,0,1,.27-.65l1.85-.77a.5.5,0,0,1,.65.28h0a.48.48,0,0,1-.26.64h0l-1.84.76a.45.45,0,0,1-.2,0Zm4.62-1.91a.51.51,0,0,1-.46-.31.51.51,0,0,1,.27-.65l1.85-.77a.51.51,0,0,1,.65.27.48.48,0,0,1-.26.64h0l-1.85.77a.41.41,0,0,1-.19,0Zm4.62-1.92a.5.5,0,0,1-.46-.31.48.48,0,0,1,.26-.64h0l1.84-.77a.51.51,0,0,1,.66.26h0a.51.51,0,0,1-.27.65l-1.85.77a.41.41,0,0,1-.19,0Zm4.61-1.93a.52.52,0,0,1-.6-.41.51.51,0,0,1,.41-.59l1.84-.78a.52.52,0,0,1,.66.27.51.51,0,0,1-.26.66h0l-1.84.77a.46.46,0,0,1-.2.05Zm4.61-1.94a.51.51,0,0,1-.46-.31.48.48,0,0,1,.26-.64h0l1.84-.78a.5.5,0,0,1,.39.92l-1.84.78a.45.45,0,0,1-.2,0Zm4.6-2a.52.52,0,0,1-.6-.41.51.51,0,0,1,.41-.59l1.84-.78a.48.48,0,0,1,.64.23v0a.51.51,0,0,1-.26.66l-1.84.78a.46.46,0,0,1-.2.05Zm4.6-2a.53.53,0,0,1-.46-.31.48.48,0,0,1,.26-.64h0l1.83-.79a.5.5,0,0,1,.66.26h0a.51.51,0,0,1-.26.66l-1.84.79a.65.65,0,0,1-.2.05Zm4.59-2a.53.53,0,0,1-.46-.3.51.51,0,0,1,.26-.66l1.84-.8a.52.52,0,0,1,.66.26.51.51,0,0,1-.26.66l-1.84.8a.68.68,0,0,1-.2.07Zm4.59-2a.51.51,0,0,1-.2-1l1.83-.8a.49.49,0,0,1,.68.18.51.51,0,0,1-.18.69l-.1,0-1.83.81a.56.56,0,0,1-.2.11Zm4.57-2a.51.51,0,0,1-.2-1l1.83-.81a.49.49,0,0,1,.64.29.5.5,0,0,1-.23.62l-1.83.81a.51.51,0,0,1-.21.1Zm4.57-2a.51.51,0,0,1-.46-.3.5.5,0,0,1,.26-.66h0l1.82-.82a.49.49,0,0,1,.64.29.5.5,0,0,1-.23.62l-1.83.82a.34.34,0,0,1-.2,0Zm4.56-2.06a.5.5,0,0,1-.21-1l1.82-.83a.48.48,0,0,1,.65.23h0a.51.51,0,0,1-.23.67h0l-1.83.83a.44.44,0,0,1-.2,0Zm4.54-2.08a.49.49,0,0,1-.45-.29.48.48,0,0,1,.23-.65h0l1.82-.84a.5.5,0,0,1,.42.9l-1.82.84a.51.51,0,0,1-.21,0Zm4.54-2.11a.5.5,0,0,1-.46-.29.51.51,0,0,1,.25-.66l1.81-.85a.52.52,0,0,1,.67.25.5.5,0,0,1-.25.66l-1.81.84a.39.39,0,0,1-.21,0Zm4.54-2.1a.49.49,0,0,1-.45-.29.48.48,0,0,1,.23-.65h0l1.83-.83a.49.49,0,0,1,.64.29.5.5,0,0,1-.23.62l-1.82.83a.5.5,0,0,1-.21,0Zm4.56-2.07a.5.5,0,0,1-.21-.95l1.82-.83a.51.51,0,0,1,.67.23h0a.52.52,0,0,1-.25.67l-1.82.83a.5.5,0,0,1-.21,0Zm4.55-2.08a.49.49,0,0,1-.45-.29.49.49,0,0,1,.23-.65h0l1.81-.83a.5.5,0,0,1,.53.85l-.11,0-1.82.84a.5.5,0,0,1-.21,0Zm4.55-2.09a.5.5,0,0,1-.21-.95l1.81-.85a.48.48,0,0,1,.65.23h0a.51.51,0,0,1-.23.67h0l-1.81.84a.39.39,0,0,1-.21,0Zm4.53-2.13a.51.51,0,1,1-.22-1L324,324a.5.5,0,0,1,.44.9h0l-1.81.87a.55.55,0,0,1-.18,0Zm4.5-2.18a.5.5,0,0,1-.45-.28.51.51,0,0,1,.23-.67l1.8-.88a.51.51,0,0,1,.67.22.5.5,0,0,1-.23.67h0l-1.8.89a.42.42,0,0,1-.22,0Zm4.48-2.23a.5.5,0,0,1-.24-.94h0l1.77-.91a.51.51,0,0,1,.68.22.49.49,0,0,1-.2.66h0l-1.78.91a.45.45,0,0,1-.23,0Zm4.45-2.3a.5.5,0,0,1-.24-.94l1.77-.94a.5.5,0,0,1,.47.88l-1.77.94a.45.45,0,0,1-.23,0Zm4.4-2.38a.5.5,0,0,1-.24-.94l1.75-1a.5.5,0,1,1,.54.84l-.05,0-1.76,1a.52.52,0,0,1-.24.05Zm4.36-2.47a.5.5,0,0,1-.25-.93l1.73-1a.48.48,0,0,1,.66.14l0,0a.51.51,0,0,1-.17.69l-1.73,1a.47.47,0,0,1-.26.05Zm4.3-2.57a.54.54,0,0,1-.43-.23.5.5,0,0,1,.17-.69h0l1.69-1.05a.5.5,0,0,1,.69.15.49.49,0,0,1-.14.68h0c-.56.36-1.13.71-1.7,1.06a.47.47,0,0,1-.26.05Zm4.21-2.67a.5.5,0,0,1-.27-.92c.56-.36,1.11-.73,1.66-1.1a.51.51,0,0,1,.69.13.5.5,0,0,1-.13.7l-1.67,1.11a.55.55,0,0,1-.28.07Zm4.14-2.81a.52.52,0,0,1-.41-.21.51.51,0,0,1,.12-.7h0l1.62-1.16a.5.5,0,0,1,.59.81c-.54.4-1.09.78-1.64,1.17a.5.5,0,0,1-.29.07Zm4-2.95a.5.5,0,0,1-.5-.5.48.48,0,0,1,.2-.4c.53-.4,1-.81,1.57-1.22a.49.49,0,0,1,.69.07h0a.49.49,0,0,1-.07.69h0c-.52.42-1,.83-1.59,1.24a.5.5,0,0,1-.26.08Zm3.91-3.12a.49.49,0,0,1-.38-.18.51.51,0,0,1,.06-.71c.51-.42,1-.85,1.52-1.29a.49.49,0,0,1,.69,0h0a.51.51,0,0,1,0,.71c-.5.44-1,.87-1.53,1.3a.48.48,0,0,1-.28.1Zm3.76-3.3a.52.52,0,0,1-.37-.16.5.5,0,0,1,0-.71h0c.49-.45,1-.91,1.44-1.37a.5.5,0,0,1,.7.72h0l-1.46,1.38a.48.48,0,0,1-.26.12Zm3.56-3.52a.49.49,0,0,1-.51-.47.51.51,0,0,1,.15-.37c.46-.48.9-1,1.35-1.46a.5.5,0,0,1,.7-.08.51.51,0,0,1,.08.71l0,0c-.45.5-.9,1-1.37,1.48a.48.48,0,0,1-.32.13Zm3.31-3.74a.5.5,0,0,1-.39-.82c.43-.51.84-1,1.24-1.55a.5.5,0,0,1,.79.61c-.41.53-.82,1-1.25,1.58a.48.48,0,0,1-.35.16Zm3-4a.47.47,0,0,1-.28-.09.49.49,0,0,1-.13-.69h0c.37-.54.74-1.1,1.08-1.65a.5.5,0,0,1,.85.53h0c-.35.56-.72,1.13-1.1,1.69a.52.52,0,0,1-.38.21Zm2.61-4.27a.5.5,0,0,1-.24-.06.48.48,0,0,1-.2-.66h0c.31-.59.61-1.17.9-1.76a.5.5,0,0,1,.66-.24.49.49,0,0,1,.24.66h0c-.29.61-.6,1.21-.92,1.8a.48.48,0,0,1-.4.25Zm2.11-4.52h-.18a.5.5,0,0,1-.29-.65c.24-.62.47-1.23.67-1.86a.51.51,0,0,1,.64-.31.5.5,0,0,1,.31.63c-.21.64-.44,1.27-.69,1.9a.49.49,0,0,1-.42.28Zm1.51-4.75h-.12a.5.5,0,0,1-.37-.6c.15-.64.29-1.28.41-1.92a.51.51,0,0,1,1,.18c-.12.67-.26,1.33-.42,2a.49.49,0,0,1-.46.31Zm.82-4.92h-.05a.51.51,0,0,1-.45-.54c.06-.65.1-1.31.13-2a.5.5,0,1,1,1,0c0,.68-.07,1.35-.13,2a.5.5,0,0,1-.46.53Zm.09-5a.5.5,0,0,1-.5-.48c0-.65-.09-1.3-.16-2a.5.5,0,0,1,1-.11c.08.68.14,1.35.17,2a.5.5,0,0,1-.47.53h0Zm-.62-5a.49.49,0,0,1-.49-.4c-.13-.64-.27-1.28-.43-1.93a.5.5,0,0,1,.36-.61h0a.49.49,0,0,1,.6.35v0c.17.66.32,1.32.45,2a.51.51,0,0,1-.4.59Zm-1.28-4.83a.47.47,0,0,1-.47-.34c-.21-.62-.43-1.24-.67-1.86a.51.51,0,0,1,.28-.65h0a.5.5,0,0,1,.64.28h0c.25.64.48,1.27.68,1.9a.49.49,0,0,1-.3.63h0l-.12.08Zm-257.64-.18h0c-.69,0-1.36,0-2-.06a.5.5,0,0,1-.47-.53h0a.45.45,0,0,1,.45-.47h.07c.67,0,1.33,0,2,.06a.5.5,0,0,1,.49.51h0a.49.49,0,0,1-.44.54h-.06Zm3,0a.5.5,0,0,1-.5-.48.52.52,0,0,1,.49-.52l2-.06a.47.47,0,0,1,.52.42v0a.49.49,0,0,1-.46.52h0c-.69,0-1.36.06-2,.07Zm5-.26a.5.5,0,0,1,0-1l2-.18a.5.5,0,0,1,.1,1l-2,.19Zm-13,0h-.06c-.68-.07-1.35-.15-2-.25a.5.5,0,0,1-.42-.56.5.5,0,0,1,.56-.43c.64.1,1.3.18,2,.24a.5.5,0,0,1,.44.55.5.5,0,0,1-.46.47Zm18-.51a.5.5,0,0,1-.07-1l2-.27a.5.5,0,0,1,.14,1l-2,.28Zm-22.89-.26h-.1c-.68-.15-1.34-.31-2-.48a.52.52,0,1,1,.26-1c.62.16,1.26.32,1.92.46a.5.5,0,0,1-.11,1Zm27.83-.49a.5.5,0,1,1-.08-1l2-.35a.51.51,0,1,1,.18,1l-2,.36Zm-32.62-.9h-.18c-.65-.24-1.28-.51-1.88-.79a.5.5,0,1,1,.37-.93l.06,0c.57.26,1.18.52,1.8.76a.5.5,0,0,1,.3.64.53.53,0,0,1-.46.31Zm37.53,0a.5.5,0,0,1-.1-1q1-.19,2-.42a.52.52,0,0,1,.6.39.49.49,0,0,1-.37.59h0l-2,.42Zm4.89-1.07a.51.51,0,0,1-.56-.44.51.51,0,0,1,.45-.56l2-.42a.51.51,0,0,1,.21,1l-1.95.43Zm228.1-.92a.51.51,0,0,1-.46-.29c-.27-.59-.55-1.19-.86-1.79a.51.51,0,0,1,.22-.67.52.52,0,0,1,.68.22c.3.61.6,1.22.87,1.82a.5.5,0,0,1-.24.67h0a.63.63,0,0,1-.19,0Zm-223.2-.14a.5.5,0,0,1-.12-1h0l2-.42a.5.5,0,0,1,.59.39h0a.49.49,0,0,1-.37.59h0l-2,.41Zm-51.79-.07a.5.5,0,0,1-.27-.08,18,18,0,0,1-1.66-1.2.49.49,0,0,1-.09-.69h0a.52.52,0,0,1,.71-.07c.5.4,1,.78,1.57,1.13a.49.49,0,0,1,.16.67v0a.48.48,0,0,1-.41.22Zm56.69-.95a.49.49,0,0,1-.49-.4.5.5,0,0,1,.37-.59h0l2-.4a.51.51,0,0,1,.59.39.5.5,0,0,1-.39.59h0l-2,.4Zm4.9-1a.5.5,0,1,1-.1-1l2-.39a.47.47,0,0,1,.57.36v0a.5.5,0,0,1-.37.59h0l-2,.39Zm4.91-1a.5.5,0,0,1-.09-1l2-.38a.51.51,0,0,1,.59.4.5.5,0,0,1-.4.58l-2,.38Zm-70.27-.33a.49.49,0,0,1-.38-.18,15.45,15.45,0,0,1-1.24-1.65.5.5,0,0,1,.15-.69.49.49,0,0,1,.68.13v0a14.42,14.42,0,0,0,1.16,1.54.49.49,0,0,1,0,.69h0a.47.47,0,0,1-.37.16Zm75.18-.61a.5.5,0,0,1-.09-1l2-.37a.5.5,0,0,1,.2,1h0l-2,.38ZM380,243.24a.5.5,0,0,1-.44-.25c-.29-.51-.6-1-.91-1.55l-.1-.15a.5.5,0,0,1,.85-.53l.1.16c.32.53.63,1.05.93,1.57a.49.49,0,0,1-.17.67h0A.4.4,0,0,1,380,243.24Zm-196.37-.55a.51.51,0,0,1-.49-.41.5.5,0,0,1,.4-.58l2-.37a.51.51,0,0,1,.58.41.5.5,0,0,1-.4.58l-2,.36Zm4.92-.9a.49.49,0,0,1-.49-.41.51.51,0,0,1,.39-.59h0l2-.35a.5.5,0,0,1,.58.38v0a.5.5,0,0,1-.4.58l-2,.36Zm4.93-.89a.51.51,0,0,1-.55-.45.51.51,0,0,1,.46-.55l2-.35a.51.51,0,0,1,.58.41.5.5,0,0,1-.41.58h0l-2,.34Zm4.92-.86a.5.5,0,1,1-.08-1l2-.34a.51.51,0,0,1,.17,1l-2,.34ZM101,240a.49.49,0,0,1-.46-.32,13.94,13.94,0,0,1-.6-2,.49.49,0,0,1,.35-.6h0a.5.5,0,0,1,.6.38h0a13,13,0,0,0,.56,1.84.51.51,0,0,1-.28.65h0Zm102.35-.77a.49.49,0,0,1-.49-.41.51.51,0,0,1,.41-.58l2-.33a.48.48,0,0,1,.56.38v0a.49.49,0,0,1-.4.57h0l-2,.34Zm173.8,0a.48.48,0,0,1-.36-.16c-.45-.47-.92-.92-1.41-1.34a.49.49,0,0,1-.07-.69h0A.51.51,0,0,1,376,237a19.72,19.72,0,0,1,1.48,1.41.5.5,0,0,1,0,.71h0a.52.52,0,0,1-.4.08Zm-168.86-.8a.5.5,0,1,1-.08-1l2-.32a.5.5,0,0,1,.58.41h0a.51.51,0,0,1-.42.58l-2,.32Zm4.94-.81a.5.5,0,1,1-.08-1l2-.32a.51.51,0,0,1,.16,1l-2,.32Zm4.94-.78a.51.51,0,0,1-.5-.43.51.51,0,0,1,.42-.57l2-.3a.52.52,0,0,1,.58.42.51.51,0,0,1-.43.58l-2,.31Zm4.94-.77a.5.5,0,0,1-.49-.42.49.49,0,0,1,.32-.63l.06,0,2-.3a.5.5,0,0,1,.57.43.49.49,0,0,1-.42.57l-2,.3Zm150.18,0A.5.5,0,0,1,373,236c-.52-.34-1.09-.68-1.68-1a.5.5,0,1,1,.48-.87c.61.33,1.2.69,1.75,1a.5.5,0,0,1,.14.69.48.48,0,0,1-.46.19ZM228,235.27a.51.51,0,0,1-.5-.43.5.5,0,0,1,.42-.56l2-.29a.49.49,0,0,1,.57.4v0a.51.51,0,0,1-.42.57l-2,.29Zm-128-.19a.5.5,0,0,1-.5-.48V234q0-.71.06-1.41a.5.5,0,0,1,.54-.47.52.52,0,0,1,.46.54c0,.45-.06.9-.06,1.34v.6a.5.5,0,0,1-.49.52Zm133-.53a.5.5,0,0,1-.07-1l2-.29a.5.5,0,0,1,.56.43.49.49,0,0,1-.41.56h0l-2,.29Zm4.95-.7a.49.49,0,0,1-.49-.43.5.5,0,0,1,.42-.56l2-.27a.5.5,0,0,1,.56.42.51.51,0,0,1-.43.57l-2,.27Zm130.93-.2h-.2c-.59-.27-1.2-.52-1.82-.77a.5.5,0,1,1,.35-.93h0c.64.25,1.27.51,1.87.78a.48.48,0,0,1-.24.92Zm-126-.47a.5.5,0,0,1-.07-1l2-.26a.5.5,0,0,1,.56.43.49.49,0,0,1-.41.56h0l-2,.27Zm4.94-.65a.5.5,0,1,1-.06-1l2-.26a.51.51,0,0,1,.56.43h0a.51.51,0,0,1-.43.56l-2,.25Zm5-.62a.5.5,0,1,1-.06-1l2-.24a.52.52,0,0,1,.55.44.49.49,0,0,1-.42.55h0l-2,.25Zm111.4,0h-.15c-.62-.21-1.25-.4-1.9-.59a.52.52,0,1,1,.28-1h0c.66.19,1.3.39,1.93.59a.5.5,0,0,1,.32.63.48.48,0,0,1-.52.33Zm-106.43-.56a.5.5,0,0,1-.06-1l2-.24a.53.53,0,0,1,.56.44.51.51,0,0,1-.45.56l-2,.23Zm5-.57a.5.5,0,0,1-.05-1h0l2-.22a.5.5,0,0,1,.1,1l-2,.22Zm96.66-.23h-.12c-.64-.16-1.28-.31-1.94-.45a.5.5,0,0,1-.38-.6h0a.49.49,0,0,1,.59-.38l2,.46a.49.49,0,0,1,.37.58v0a.5.5,0,0,1-.59.33Zm-91.67-.31a.5.5,0,0,1,0-1l2-.21a.52.52,0,0,1,.55.44.5.5,0,0,1-.42.55h0l-2,.21Zm-167.22-.08h-.11a.5.5,0,0,1-.38-.6h0c.15-.65.33-1.31.54-2a.5.5,0,0,1,1,.27v0c-.2.63-.37,1.26-.51,1.88a.5.5,0,0,1-.56.37Zm172.2-.42a.5.5,0,0,1-.05-1l2-.19a.49.49,0,0,1,.54.44h0a.49.49,0,0,1-.44.54h0l-2,.19Zm81.8-.23h-.1l-2-.35a.5.5,0,0,1-.41-.57.51.51,0,0,1,.58-.41l2,.35a.5.5,0,0,1,.4.58.52.52,0,0,1-.54.36Zm-76.82-.25a.51.51,0,0,1-.5-.45.5.5,0,0,1,.46-.54h0l2-.18a.5.5,0,0,1,.54.46.49.49,0,0,1-.45.54l-2,.18Zm5-.43a.5.5,0,0,1-.05-1h0l2-.17a.52.52,0,0,1,.54.46.5.5,0,0,1-.46.54h0l-2,.16Zm66.9-.12h-.07l-2-.26a.5.5,0,1,1,.13-1l2,.26a.5.5,0,0,1,.46.54.49.49,0,0,1-.53.46Zm-61.91-.28a.5.5,0,0,1,0-1l2-.15a.52.52,0,0,1,.54.46.5.5,0,0,1-.46.54h0l-2,.15Zm56.95-.33h-.06l-2-.2a.48.48,0,0,1-.45-.51v0a.49.49,0,0,1,.53-.45h0l2,.19a.5.5,0,0,1,.44.55.49.49,0,0,1-.56.41h0Zm-52,0a.5.5,0,0,1,0-1l2-.13a.5.5,0,0,1,.54.47.52.52,0,0,1-.47.53l-2,.13Zm5-.31a.51.51,0,0,1-.5-.47.5.5,0,0,1,.47-.53h0l2-.11a.5.5,0,1,1,.06,1l-2,.12Zm42-.1h0l-2-.13a.5.5,0,1,1,.06-1l2,.14a.49.49,0,0,1,.46.52h0a.49.49,0,0,1-.59.39h0Zm-37-.17a.51.51,0,0,1-.5-.47.5.5,0,0,1,.47-.53h0l2-.09a.49.49,0,0,1,.53.45v0a.5.5,0,0,1-.48.52h0l-2,.09Zm32-.15h0l-2-.09a.5.5,0,0,1-.48-.52h0a.47.47,0,0,1,.48-.48h.05l2,.09a.5.5,0,0,1,.47.53h0a.49.49,0,0,1-.56.41h0Zm-27-.06a.5.5,0,0,1,0-1l2-.07a.52.52,0,0,1,.51.49.49.49,0,0,1-.47.51h0l-2,.07Zm22-.14h-2a.49.49,0,0,1-.49-.49v0a.52.52,0,0,1,.51-.49h2a.47.47,0,1,1-.08.93Zm-17,0a.5.5,0,0,1,0-1h2a.51.51,0,0,1,.5.49.52.52,0,0,1-.49.51h-2Zm12-.09h-2a.5.5,0,0,1,0-1h2a.5.5,0,0,1,0,1Zm-7,0a.5.5,0,0,1,0-1h2a.5.5,0,1,1,0,1Zm-215.53-1.61H102a.49.49,0,0,1-.26-.64v0c.27-.61.56-1.22.88-1.83a.5.5,0,0,1,.89.46c-.31.6-.6,1.19-.86,1.78a.51.51,0,0,1-.53.17Zm2.38-4.39a.5.5,0,0,1-.42-.77q.54-.84,1.14-1.68a.5.5,0,1,1,.81.59c-.39.54-.76,1.08-1.11,1.63a.48.48,0,0,1-.49.15Zm3-4a.47.47,0,0,1-.31-.12.49.49,0,0,1-.08-.69h0q.63-.76,1.32-1.53a.5.5,0,0,1,.71,0h0a.49.49,0,0,1,0,.69h0c-.44.5-.88,1-1.29,1.5a.52.52,0,0,1-.48.07Zm3.39-3.68a.5.5,0,0,1-.37-.84h0c.48-.47,1-.93,1.47-1.39a.5.5,0,0,1,.71,0h0a.49.49,0,0,1,0,.69h0c-.49.45-1,.9-1.44,1.36a.46.46,0,0,1-.5.07Zm3.73-3.32a.5.5,0,0,1-.31-.89c.51-.42,1-.84,1.58-1.25a.51.51,0,0,1,.7.1.5.5,0,0,1-.09.7c-.53.4-1,.81-1.56,1.22a.52.52,0,0,1-.44,0Zm4-3a.49.49,0,0,1-.41-.22.51.51,0,0,1,.12-.7h0l1.68-1.11a.51.51,0,0,1,.7.11.5.5,0,0,1-.12.7l0,0c-.57.36-1.12.73-1.66,1.1a.48.48,0,0,1-.39,0Zm4.23-2.67a.48.48,0,0,1-.43-.25.49.49,0,0,1,.18-.68l1.76-1a.5.5,0,1,1,.48.88h0c-.58.32-1.16.64-1.73,1a.56.56,0,0,1-.36-.05Zm4.42-2.34a.5.5,0,0,1-.45-.27.52.52,0,0,1,0-.72L127,201l1.8-.89a.51.51,0,0,1,.67.23.5.5,0,0,1-.23.67h0l-1.79.89a.4.4,0,0,1-.26.1Zm4.48-2.22a.49.49,0,0,1-.22-.94l1.8-.89a.5.5,0,0,1,.44.9l-1.8.88a.43.43,0,0,1-.33-.05Zm4.5-2.2a.49.49,0,0,1-.44-.28.49.49,0,0,1,.21-.66h0l1.8-.88a.5.5,0,0,1,.66.24.49.49,0,0,1-.2.65h0l-1.8.88a.43.43,0,0,1-.33,0Zm4.51-2.19a.5.5,0,0,1-.22-1h0l1.8-.87a.5.5,0,1,1,.44.9l-1.8.87a.43.43,0,0,1-.33,0Zm4.51-2.18a.47.47,0,0,1-.45-.28.5.5,0,0,1,.23-.67h0l1.8-.87a.51.51,0,0,1,.67.23.5.5,0,0,1-.23.67h0l-1.81.87a.51.51,0,0,1-.32,0Zm4.4-2.28a.5.5,0,0,1-.5-.5.5.5,0,0,1,.28-.45l1.8-.87a.5.5,0,0,1,.44.9l-1.81.87A.54.54,0,0,1,149.7,191Zm4.51-2.17a.51.51,0,1,1-.22-1l1.81-.87a.5.5,0,0,1,.66.22h0a.5.5,0,0,1-.23.67h0l-1.8.87a.57.57,0,0,1-.22.11Zm4.51-2.17a.5.5,0,0,1-.21-.95l1.8-.86a.5.5,0,0,1,.49.87l-.06,0-1.8.86a.43.43,0,0,1-.22.06Zm4.52-2.16a.47.47,0,0,1-.45-.28.5.5,0,0,1,.23-.67h0l1.81-.86a.5.5,0,0,1,.66.22h0a.5.5,0,0,1-.23.67h0l-1.81.86a.39.39,0,0,1-.21.06Zm4.51-2.16a.5.5,0,0,1-.21-1l1.8-.86a.51.51,0,0,1,.67.23h0a.5.5,0,0,1-.23.66l-1.81.87a.54.54,0,0,1-.22,0Zm4.52-2.15a.49.49,0,0,1-.45-.29.48.48,0,0,1,.23-.65h0l1.8-.86a.5.5,0,1,1,.49.87l-.06,0-1.8.86a.79.79,0,0,1-.22.06Zm4.52-2.15a.5.5,0,0,1-.23-.95h0l1.81-.87a.5.5,0,0,1,.43.91h0L177,178a.54.54,0,0,1-.21.05Zm4.52-2.15a.49.49,0,0,1-.45-.29.5.5,0,0,1,.23-.67h0l1.81-.86a.51.51,0,0,1,.44.91h0l-1.81.86-.21.06Zm4.52-2.15a.49.49,0,0,1-.45-.29.5.5,0,0,1,.23-.67h0l1.81-.85a.5.5,0,1,1,.49.87l-.06,0-1.81.86a.83.83,0,0,1-.21.06Zm4.52-2.15a.5.5,0,0,1-.5-.5.5.5,0,0,1,.28-.45l1.81-.86a.51.51,0,0,1,.67.23h0a.48.48,0,0,1-.23.65h0l-1.81.86a.83.83,0,0,1-.21.06Zm4.52-2.15a.47.47,0,0,1-.45-.28.5.5,0,0,1,.23-.67h0l1.81-.86a.51.51,0,0,1,.44.91h0l-1.81.86a.54.54,0,0,1-.21,0Zm4.52-2.14a.5.5,0,0,1-.21-1l1.8-.86a.51.51,0,0,1,.67.23h0a.48.48,0,0,1-.23.65h0l-1.81.86a.83.83,0,0,1-.21.06Zm4.52-2.14a.49.49,0,0,1-.45-.29.48.48,0,0,1,.23-.65h0l1.81-.86a.5.5,0,0,1,.42.9l-1.8.86a.79.79,0,0,1-.22.06Zm4.52-2.14a.51.51,0,0,1-.22-1h0l1.81-.85a.51.51,0,0,1,.65.28.5.5,0,0,1-.22.62l-1.81.86a.42.42,0,0,1-.22,0Zm4.53-2.15a.47.47,0,0,1-.45-.28.5.5,0,0,1,.23-.67h0l1.81-.85a.5.5,0,1,1,.49.87l-.06,0-1.81.86a.48.48,0,0,1-.17,0Zm4.52-2.13a.49.49,0,0,1-.45-.29.51.51,0,0,1,.23-.67h0l1.81-.85a.5.5,0,1,1,.53.85l-.11.05-1.81.86a.83.83,0,0,1-.21.06ZM222,156.6a.5.5,0,0,1-.45-.28.51.51,0,0,1,.23-.67h0l1.81-.86a.5.5,0,0,1,.43.91l-1.81.86A.54.54,0,0,1,222,156.6Zm4.53-2.14a.47.47,0,0,1-.45-.28.51.51,0,0,1,.23-.67h0l1.8-.85a.51.51,0,0,1,.67.23h0a.48.48,0,0,1-.23.65h0l-1.81.86a.45.45,0,0,1-.2,0Zm4.52-2.13a.51.51,0,1,1-.22-1l1.81-.85a.5.5,0,1,1,.53.85l-.11,0-1.8.85a.42.42,0,0,1-.2.1Zm4.51-2.13a.51.51,0,0,1-.45-.29.48.48,0,0,1,.23-.65h0l1.81-.86a.51.51,0,0,1,.67.23h0a.51.51,0,0,1-.24.67l-1.81.85a.54.54,0,0,1-.21,0Zm4.53-2.14a.47.47,0,0,1-.45-.28.51.51,0,0,1,.23-.67h0l1.81-.85a.5.5,0,0,1,.42.9l-1.81.86a.45.45,0,0,1-.2,0Zm4.53-2.13a.51.51,0,0,1-.46-.29.5.5,0,0,1,.24-.66l1.81-.86a.5.5,0,0,1,.43.91l-1.81.85a.46.46,0,0,1-.2.05Zm4.52-2.14a.47.47,0,0,1-.45-.28.51.51,0,0,1,.23-.67h0l1.81-.85a.51.51,0,0,1,.67.23h0a.5.5,0,0,1-.24.66l-1.82.86a.45.45,0,0,1-.2,0Zm4.53-2.13a.47.47,0,0,1-.45-.28.51.51,0,0,1,.23-.67h0l1.81-.85a.5.5,0,0,1,.42.9l-1.81.85a.46.46,0,0,1-.2,0Zm4.53-2.13a.51.51,0,0,1-.46-.29.5.5,0,0,1,.24-.66l1.81-.86a.51.51,0,0,1,.44.91h0l-1.81.85a.46.46,0,0,1-.2.05Zm4.52-2.13a.51.51,0,0,1-.22-1h0l1.81-.85a.5.5,0,0,1,.43.91l-1.81.85a.54.54,0,0,1-.21.05Zm4.53-2.13a.49.49,0,0,1-.45-.29.51.51,0,0,1,.23-.67h0l1.81-.85a.51.51,0,0,1,.67.23h0a.51.51,0,0,1-.24.67l-1.82.85a.46.46,0,0,1-.2.05Zm4.53-2.14a.47.47,0,0,1-.45-.28.51.51,0,0,1,.23-.67h0l1.81-.85a.48.48,0,0,1,.65.23h0a.51.51,0,0,1-.23.67h0l-1.81.85a.45.45,0,0,1-.2,0Zm4.53-2.13a.47.47,0,0,1-.45-.28.51.51,0,0,1,.23-.67h0l1.81-.85a.5.5,0,0,1,.63.32.49.49,0,0,1-.21.58l-1.81.86a.45.45,0,0,1-.2,0Zm4.53-2.13a.47.47,0,0,1-.45-.28.51.51,0,0,1,.23-.67h0l1.81-.85a.48.48,0,0,1,.65.23h0a.51.51,0,0,1-.23.67h0l-1.81.85a.45.45,0,0,1-.2,0Zm4.53-2.13a.47.47,0,0,1-.45-.28.51.51,0,0,1,.23-.67h0l1.81-.85a.48.48,0,0,1,.65.23h0a.51.51,0,0,1-.23.67h0l-1.81.85a.45.45,0,0,1-.2,0Zm4.53-2.12a.49.49,0,0,1-.45-.29.51.51,0,0,1,.23-.67h0l1.81-.85a.51.51,0,0,1,.67.23h0a.51.51,0,0,1-.24.67l-1.82.85a.46.46,0,0,1-.2.05Zm4.53-2.13a.51.51,0,1,1-.21-1l1.81-.85a.5.5,0,1,1,.43.91l-1.81.85a.67.67,0,0,1-.21.09Zm4.54-2.13a.51.51,0,0,1-.22-1l1.82-.85a.5.5,0,0,1,.66.24.51.51,0,0,1-.23.67h0l-1.81.85a.51.51,0,0,1-.18.09Zm4.53-2.13a.51.51,0,0,1-.22-1h0l1.81-.85a.51.51,0,0,1,.44.91h0l-1.81.85a.54.54,0,0,1-.21,0ZM308,116.1a.5.5,0,0,1-.21-.95l1.81-.86a.51.51,0,0,1,.44.91h0l-1.82.85a.46.46,0,0,1-.2,0Zm4.54-2.13a.51.51,0,0,1-.22-1h0l1.82-.85a.51.51,0,0,1,.67.23h0a.52.52,0,0,1-.25.67l-1.81.85a.54.54,0,0,1-.21.08Zm4.56-2.14a.51.51,0,0,1-.21-1l1.84-.87a.5.5,0,0,1,.43.91l-1.85.86a.54.54,0,0,1-.2.1Z" style="fill: rgb(38, 50, 56); transform-origin: 250.975px 270.801px;" id="el9pf3y7acjda" class="animable"></path><polygon points="369.45 76.45 307.19 83.52 322.92 95.24 369.45 76.45" style="fill: rgb(255, 255, 255); transform-origin: 338.32px 85.845px;" id="elyigz25czu4" class="animable"></polygon><path d="M322.92,95.74a.53.53,0,0,1-.3-.09L306.9,83.92a.5.5,0,0,1-.19-.53.48.48,0,0,1,.43-.36l62.25-7a.5.5,0,0,1,.54.38.48.48,0,0,1-.29.58l-46.53,18.8A.62.62,0,0,1,322.92,95.74ZM308.51,83.88,323,94.68l42.87-17.32Z" style="fill: rgb(38, 50, 56); transform-origin: 338.321px 85.9085px;" id="elikxspal5bb" class="animable"></path><polygon points="322.92 95.24 322.8 107.95 369.45 76.45 322.92 95.24" style="fill: rgb(255, 255, 255); transform-origin: 346.125px 92.2px;" id="eldz7ikh37c06" class="animable"></polygon><path d="M322.8,108.45a.46.46,0,0,1-.23-.06.51.51,0,0,1-.27-.44l.12-12.71a.5.5,0,0,1,.31-.46L369.26,76a.49.49,0,0,1,.63.23.5.5,0,0,1-.16.65l-46.65,31.49A.46.46,0,0,1,322.8,108.45Zm.62-12.87L323.31,107l41.93-28.31Z" style="fill: rgb(38, 50, 56); transform-origin: 346.125px 92.2055px;" id="elyzntwp7ogq" class="animable"></path><polygon points="322.8 107.95 330.1 97.65 369.45 76.45 322.8 107.95" style="fill: rgb(255, 255, 255); transform-origin: 346.125px 92.2px;" id="elx2gzu1x4l7" class="animable"></polygon><path d="M322.8,108.45a.47.47,0,0,1-.35-.15.5.5,0,0,1-.05-.64l7.29-10.3a.5.5,0,0,1,.17-.15L369.21,76a.51.51,0,0,1,.67.18.52.52,0,0,1-.15.68l-46.65,31.49A.48.48,0,0,1,322.8,108.45ZM330.44,98l-5.64,8,36.07-24.36Z" style="fill: rgb(38, 50, 56); transform-origin: 346.128px 92.1955px;" id="elp64jmwn2dpo" class="animable"></path><polygon points="330.1 97.65 350.6 112.97 369.45 76.45 330.1 97.65" style="fill: rgb(255, 255, 255); transform-origin: 349.775px 94.71px;" id="elhalcaelfem" class="animable"></polygon><path d="M350.6,113.47a.47.47,0,0,1-.3-.1L329.8,98.05a.48.48,0,0,1-.2-.44.49.49,0,0,1,.26-.4L369.21,76a.52.52,0,0,1,.59.08.5.5,0,0,1,.09.59L351.05,113.2a.5.5,0,0,1-.34.26ZM331,97.72l19.41,14.5,17.83-34.56Z" style="fill: rgb(38, 50, 56); transform-origin: 349.773px 94.7063px;" id="elq5t7ymrkyi" class="animable"></path></g></g><g id="freepik--Device--inject-136" class="animable" style="transform-origin: 263.511px 234.373px;"><g id="freepik--device--inject-136" class="animable" style="transform-origin: 263.511px 234.373px;"><path d="M244.16,223.67a2,2,0,0,1-1.93-1.48c-.23-.86-23.24-86.28-27.3-113.33-2.65-17.68,2.61-28.14,7.49-33.8A29,29,0,0,1,244.85,65c17.77,0,26.86,16.12,29.18,24.64,2,7.42,5.42,20.33,5.46,20.46a2,2,0,0,1-3.87,1c0-.13-3.43-13-5.45-20.43S260.2,69,244.85,69a25.13,25.13,0,0,0-19.4,8.67c-4.33,5-9,14.42-6.56,30.6,4,26.83,27,112,27.21,112.88a2,2,0,0,1-1.41,2.45A1.88,1.88,0,0,1,244.16,223.67Z" style="fill: rgb(38, 50, 56); transform-origin: 246.877px 144.333px;" id="eldpjbxyghuc" class="animable"></path><path d="M131.45,319.55c-8.36,0-15.16-2.89-18.59-11.27-6.89-16.79,14.55-27.79,39.37-40.54,8-4.1,16.26-8.35,24.14-13,29.89-17.81,27.73-29.68,27.7-29.8a2,2,0,0,1,3.87-1c.39,1.48,2.86,15-29.52,34.25-8,4.76-16.32,9-24.36,13.17-23.07,11.84-43,22.07-37.5,35.46,6.12,14.93,27.05,7.84,47.3,1,12.54-4.24,24.38-8.25,31.77-6.24,6.58,1.8,7.93,6.36,8.65,8.81a7.66,7.66,0,0,0,.39,1.14,2,2,0,0,1-2.95,2.7,6.27,6.27,0,0,1-1.27-2.71c-.64-2.17-1.44-4.87-5.87-6.08-6.21-1.7-17.49,2.13-29.44,6.17C153.72,315.4,141.46,319.55,131.45,319.55Zm73.16-8.16Z" style="fill: rgb(38, 50, 56); transform-origin: 159.846px 271.032px;" id="el91avtp3bm8v" class="animable"></path><path d="M341.6,280.22a2,2,0,0,1-1-.25,2,2,0,0,1-.78-2.72h0c10.44-18.78,29.26-24.33,45.88-29.22a163.15,163.15,0,0,0,17.09-5.72c6.37-2.69,10-9.29,8.27-15-2.95-9.76-20.51-17.46-60.94-9.8-18.12,3.43-32,2-41.27-4.39-8-5.47-9.39-12.58-9.45-12.88a2,2,0,0,1,3.93-.74c.19.94,4.86,21.88,46,14.08,54.16-10.26,63.85,7,65.52,12.57,2.35,7.78-2.18,16.32-10.54,19.85a160.79,160.79,0,0,1-17.52,5.87c-16.66,4.91-33.87,10-43.51,27.33A2,2,0,0,1,341.6,280.22Z" style="fill: rgb(38, 50, 56); transform-origin: 357.421px 239.066px;" id="elt50rrqeolok" class="animable"></path><path d="M279.59,122.78a4,4,0,0,1-3.85-2.94l-4.09-15a4,4,0,1,1,7.72-2.11l4.09,15a4,4,0,0,1-2.81,4.91h0A3.81,3.81,0,0,1,279.59,122.78Z" style="fill: rgb(38, 50, 56); transform-origin: 277.554px 111.279px;" id="eljj0etdsl7z" class="animable"></path><path d="M336.21,277.54s4.77-8.18,9.54-4.77-5.45,10.22-1.36,11.58,12.26-2,15,6.82-5.46,12.94-13.63,10.9S330.76,291.85,336.21,277.54Z" style="fill: rgb(255, 255, 255); transform-origin: 347.091px 287.261px;" id="elxnohoiet4l" class="animable"></path><path d="M349.84,303.08a17.1,17.1,0,0,1-4.21-.53,15.27,15.27,0,0,1-10.09-7.7c-2.45-4.68-2.37-10.73.2-17.49v-.07c.12-.21,2.93-5,6.54-5.75a4.58,4.58,0,0,1,3.72.82c3,2.13.87,5.41-.66,7.81-.82,1.29-1.67,2.62-1.45,3.25,0,.07.1.29.61.46a14.18,14.18,0,0,0,4,.37c4.1,0,9.2,0,11.27,6.77,1.4,4.55-.07,7.37-1.56,8.94A11.52,11.52,0,0,1,349.84,303.08Zm-13.18-25.32c-2.46,6.47-2.54,12.22-.24,16.63a14.34,14.34,0,0,0,9.45,7.19c4.67,1.17,9.26.26,11.7-2.31,1.86-2,2.32-4.72,1.33-8-1.86-6-6.35-6-10.32-6.06a15.17,15.17,0,0,1-4.35-.42,1.82,1.82,0,0,1-1.24-1.08c-.39-1.09.51-2.49,1.55-4.12,1.82-2.86,3-5,.92-6.45a3.54,3.54,0,0,0-2.93-.66c-3,.69-5.62,4.86-5.87,5.28Z" style="fill: rgb(38, 50, 56); transform-origin: 347.045px 287.264px;" id="elv7iaeobs4rj" class="animable"></path><path d="M355.91,301.61a.54.54,0,0,1-.28-.08.5.5,0,0,1-.14-.69c5.73-8.74-3.52-15.25-3.92-15.52a.51.51,0,0,1-.13-.7.49.49,0,0,1,.69-.13h0c.1.07,10.46,7.34,4.18,16.89A.49.49,0,0,1,355.91,301.61Z" style="fill: rgb(38, 50, 56); transform-origin: 354.842px 293.005px;" id="elsynqvug8i7g" class="animable"></path><path d="M339.8,387.57l-99.63,15.55c-6.64,1-13.41-4.52-15.11-12.42L173.32,150.64c-3-11.32,7.19-17.35,13.83-18.39l94.74-13.34c6.64-1,13.4,4.52,15.11,12.42L355.39,371C357.09,378.91,353,385.6,339.8,387.57Z" style="fill: rgb(255, 255, 255); transform-origin: 264.267px 261.015px;" id="elw426fqrthjh" class="animable"></path><path d="M238.57,403.75c-6.31,0-12.38-5.46-14-12.94L172.83,150.74a13.47,13.47,0,0,1,1.6-11.22c3.12-4.76,8.76-7.16,12.65-7.76l94.74-13.35c6.88-1.07,13.91,4.68,15.66,12.82l58.39,239.66a12.39,12.39,0,0,1-1.62,10c-2.56,3.7-7.39,6.1-14.38,7.15l-99.62,15.55A10.5,10.5,0,0,1,238.57,403.75Zm44.92-284.47a9.86,9.86,0,0,0-1.53.12l-94.74,13.35c-3.67.57-9,2.83-11.95,7.32a12.49,12.49,0,0,0-1.47,10.44l51.75,240.08c1.65,7.64,8.17,13,14.54,12L339.72,387h0c6.71-1,11.32-3.27,13.7-6.73a11.42,11.42,0,0,0,1.48-9.24L296.51,131.45C295,124.42,289.35,119.28,283.49,119.28Z" style="fill: rgb(38, 50, 56); transform-origin: 264.273px 261.016px;" id="elgordf7tw6dm" class="animable"></path><path d="M346.61,384.85,247,400.4c-6.64,1-13.4-4.53-15.1-12.43L180.13,147.91c-1.7-7.9,2.3-15.14,8.94-16.18l99.63-15.55c6.64-1,13.41,4.53,15.11,12.43l51.74,240.06C357.26,376.57,353.25,383.81,346.61,384.85Z" style="fill: rgb(38, 50, 56); transform-origin: 267.842px 258.29px;" id="ele6fehyxyqlv" class="animable"></path><path d="M245.39,401c-6.32,0-12.39-5.46-14-12.94L179.64,148a15.52,15.52,0,0,1,2.05-12,10.87,10.87,0,0,1,7.3-4.71l99.63-15.55c6.89-1.08,13.92,4.67,15.68,12.81l51.7,240a15.54,15.54,0,0,1-2,12.07,10.91,10.91,0,0,1-7.31,4.71l-99.63,15.55A10.34,10.34,0,0,1,245.39,401Zm44.92-284.46a9.86,9.86,0,0,0-1.53.12l-99.63,15.55a9.88,9.88,0,0,0-6.64,4.29,14.58,14.58,0,0,0-1.89,11.29l51.74,240.06c1.65,7.63,8.17,13,14.55,12l99.63-15.56a9.86,9.86,0,0,0,6.63-4.29,14.53,14.53,0,0,0,1.9-11.29l-51.75-240c-1.51-7-7.16-12.15-13-12.15Z" style="fill: rgb(38, 50, 56); transform-origin: 267.832px 258.305px;" id="el768k3l21eep" class="animable"></path><polygon points="347.1 356.33 234.63 373.88 187.54 155.39 300 137.83 347.1 356.33" style="fill: #0583F2; transform-origin: 267.32px 255.855px;" id="elg8y62cfew56" class="animable"></polygon><path d="M234.63,374.38a.49.49,0,0,1-.48-.39l-47.1-218.5a.54.54,0,0,1,.07-.39.51.51,0,0,1,.34-.21l112.46-17.55a.51.51,0,0,1,.57.39l47.1,218.49a.49.49,0,0,1-.08.39.52.52,0,0,1-.33.21L234.71,374.38ZM188.14,155.8,235,373.32l111.48-17.4L299.61,138.4Z" style="fill: rgb(38, 50, 56); transform-origin: 267.32px 255.857px;" id="elbl5cz18ur1t" class="animable"></path><path d="M251.47,205.56c1.15,5.51.44,10.28-1.56,10.65s-4.55-3.8-5.69-9.31-.44-10.28,1.56-10.65S250.33,200,251.47,205.56Z" style="fill: rgb(38, 50, 56); transform-origin: 247.847px 206.23px;" id="el8rc8rl4roai" class="animable"></path><path d="M276.17,200.94c1.14,5.51.44,10.28-1.57,10.66s-4.55-3.8-5.69-9.31-.44-10.28,1.56-10.65S275,195.43,276.17,200.94Z" style="fill: rgb(38, 50, 56); transform-origin: 272.54px 201.621px;" id="el1gmae7n8uce" class="animable"></path><path d="M263.54,249.81c-11.82,0-23.47-7.25-30.72-19.52a2,2,0,0,1,3.44-2c7.46,12.62,19.91,19.35,31.76,17.15,11.53-2.13,20.33-12.5,22.4-26.4a2,2,0,1,1,4,.59c-2.33,15.62-12.39,27.29-25.63,29.75A28.84,28.84,0,0,1,263.54,249.81Z" style="fill: rgb(38, 50, 56); transform-origin: 263.542px 233.562px;" id="eltfwl9tq6trq" class="animable"></path><g id="elcyietgvd1cw"><rect x="207.2" y="241.22" width="11.66" height="1" style="fill: rgb(255, 255, 255); transform-origin: 213.03px 241.72px; transform: rotate(-63.94deg);" class="animable" id="el3vketfh7izt"></rect></g><g id="el5mqwovhxacr"><rect x="195.74" y="187.41" width="87.28" height="1" style="fill: rgb(255, 255, 255); transform-origin: 239.38px 187.91px; transform: rotate(-63.94deg);" class="animable" id="elzsawrjofnn"></rect></g><g id="elc69sntunkq8"><rect x="221.21" y="164.29" width="34.67" height="1" style="fill: rgb(255, 255, 255); transform-origin: 238.545px 164.79px; transform: rotate(-62.43deg);" class="animable" id="el7idkkwhorgx"></rect></g><g id="elevfwhl9lmtw"><rect x="293.23" y="340.52" width="39.45" height="1" style="fill: rgb(255, 255, 255); transform-origin: 312.955px 341.02px; transform: rotate(-63.18deg);" class="animable" id="el5rpp74hx7ju"></rect></g><g id="el4fo3thse2ns"><rect x="321.21" y="312.12" width="12.26" height="1" style="fill: rgb(255, 255, 255); transform-origin: 327.34px 312.62px; transform: rotate(-63.18deg);" class="animable" id="el2my2zx7b1n6"></rect></g><path d="M257.15,134.19,226.08,139a2.64,2.64,0,0,1-2.76-2.27h0a2.31,2.31,0,0,1,1.43-2.94l.2-.06L256,129a2.64,2.64,0,0,1,2.76,2.27h0a2.31,2.31,0,0,1-1.52,2.89Z" style="fill: rgb(255, 255, 255); transform-origin: 241.028px 134px;" id="elcw0ganw5nqf" class="animable"></path><path d="M225.79,139.56a3.42,3.42,0,0,1-2.52-5.2,2.34,2.34,0,0,1,1.6-1L256,128.47a3.16,3.16,0,0,1,3.32,2.66,3.25,3.25,0,0,1-.43,2.52,2.36,2.36,0,0,1-1.61,1h0L226.2,139.5A2.7,2.7,0,0,1,225.79,139.56Zm30.54-10.11h-.22L225,134.31a1.47,1.47,0,0,0-.94.61,2.24,2.24,0,0,0-.28,1.75,2.17,2.17,0,0,0,2.19,1.88l31.08-4.85a1.4,1.4,0,0,0,.93-.62,2.42,2.42,0,0,0-.83-3.32,2.55,2.55,0,0,0-.85-.31Zm.82,4.74Z" style="fill: rgb(38, 50, 56); transform-origin: 241.083px 134.012px;" id="elz59zn1v7g5f" class="animable"></path><path d="M297,374.29c-.57-2.63-2.82-4.49-5-4.14s-3.54,2.76-3,5.39,2.82,4.49,5,4.14S297.56,376.92,297,374.29Z" style="fill: rgb(255, 255, 255); transform-origin: 293.003px 374.915px;" id="elylzejznl0wm" class="animable"></path><path d="M293.48,380.22c-2.26,0-4.43-1.93-5-4.57a5.52,5.52,0,0,1,.74-4.28,3.91,3.91,0,0,1,2.66-1.71c2.47-.39,5,1.64,5.6,4.53a5.49,5.49,0,0,1-.73,4.27,4,4,0,0,1-2.67,1.72A4,4,0,0,1,293.48,380.22Zm-1-9.61H292a3,3,0,0,0-2,1.29,4.56,4.56,0,0,0-.58,3.51c.51,2.37,2.52,4.06,4.47,3.75a2.94,2.94,0,0,0,2-1.29,4.45,4.45,0,0,0,.58-3.5h0a4.5,4.5,0,0,0-4-3.76Z" style="fill: rgb(38, 50, 56); transform-origin: 292.982px 374.916px;" id="elerdsf1xv9hc" class="animable"></path><path d="M283.62,294.73l-45.92,7.91c-3,.52-5,3-4.52,5.52l5.92,28.51.16.74,3.09,14.9L251,340.13l40.62-7c3-.52,5-3,4.51-5.51L290,298.36C289.51,295.84,286.64,294.21,283.62,294.73Z" style="fill: rgb(255, 255, 255); transform-origin: 264.656px 323.472px;" id="elweyigy2rs7f" class="animable"></path><path d="M242.09,353.54l-9.4-45.28a4.57,4.57,0,0,1,.75-3.55,6.31,6.31,0,0,1,4.17-2.56l45.93-7.91c3.27-.56,6.41,1.24,7,4l6.07,29.26a4.59,4.59,0,0,1-.74,3.54,6.35,6.35,0,0,1-4.18,2.57l-40.41,6.95Zm42.66-58.4a5.55,5.55,0,0,0-1,.09l-45.93,7.91a5.31,5.31,0,0,0-3.52,2.14,3.58,3.58,0,0,0-.59,2.77l8.94,43,8.08-11.41,40.82-7A5.32,5.32,0,0,0,295,330.5a3.62,3.62,0,0,0,.6-2.78l-6.08-29.25C289.14,296.5,287.09,295.14,284.75,295.14Z" style="fill: rgb(38, 50, 56); transform-origin: 264.65px 323.839px;" id="el922t75ext7p" class="animable"></path><path d="M280.33,311.86h0a3.9,3.9,0,0,0-.09-1.18v-.22c-.78-3.78-5.08-6.2-9.59-5.43-3.55.61-6.17,3-6.75,5.87a8.68,8.68,0,0,0-8.64-3.22c-4.51.78-7.53,4.47-6.75,8.24,0,0-.12,3.23,7.54,7.92,6.29,3.86,11.6,7,11.7,6.87.13.07,3.95-4.6,8.44-10.33a20.48,20.48,0,0,0,3.91-7,5.55,5.55,0,0,0,.22-1.06A3.37,3.37,0,0,1,280.33,311.86Z" style="fill: #0583F2; transform-origin: 264.364px 317.801px;" id="elgt2i7lik1fs" class="animable"></path><path d="M267.67,331.2a.42.42,0,0,1-.19-.06h0c-.93-.31-3.51-1.8-11.74-6.85-7.28-4.47-7.75-7.75-7.78-8.29a6.65,6.65,0,0,1,1.09-5.07,9.28,9.28,0,0,1,6.08-3.72,9.48,9.48,0,0,1,8.51,2.64,8.78,8.78,0,0,1,6.87-5.29c4.77-.82,9.33,1.79,10.17,5.82v.16a4.85,4.85,0,0,1,.11,1.37h0a1.6,1.6,0,0,1-.05.47,6.51,6.51,0,0,1-.23,1.15,21.24,21.24,0,0,1-4,7.16c-5.83,7.46-7.73,9.73-8.48,10.33h0a.33.33,0,0,1-.3.14Zm.17-.94h0ZM256.91,308a8.47,8.47,0,0,0-1.59.14,8.13,8.13,0,0,0-5.42,3.3,5.67,5.67,0,0,0-.93,4.34v.12s.09,3.05,7.3,7.48c5.78,3.54,10.26,6.17,11.34,6.72.82-.88,4.05-4.84,8.14-10.07a20.31,20.31,0,0,0,3.83-6.83,5.71,5.71,0,0,0,.2-1v-.41h0a3.38,3.38,0,0,0-.07-1,.43.43,0,0,1,0-.16c-.74-3.59-4.78-5.85-9-5.11-3.24.55-5.79,2.75-6.34,5.47a.49.49,0,0,1-.59.38.47.47,0,0,1-.31-.2A7.92,7.92,0,0,0,256.91,308Zm23.42,3.83Z" style="fill: rgb(38, 50, 56); transform-origin: 264.321px 317.805px;" id="ele0flerkbyxi" class="animable"></path><path d="M209.49,313.72s-2.88-9-8.27-6.73,3.09,11.16-1.19,11.6-11.53-4.66-16.12,3.39,2.51,13.82,10.93,13.61S211.7,328.87,209.49,313.72Z" style="fill: rgb(255, 255, 255); transform-origin: 196.157px 321.109px;" id="elp79pig2mct" class="animable"></path><path d="M194.39,336.09c-5,0-9.39-2-11.33-5.29-1.11-1.85-1.94-4.93.42-9.06,3.48-6.12,8.47-5,12.47-4.16a14.6,14.6,0,0,0,4,.52c.53-.06.65-.26.69-.32.36-.57-.18-2-.7-3.49-1-2.67-2.31-6.33,1.05-7.76a4.61,4.61,0,0,1,3.81,0c3.35,1.54,5.06,6.81,5.14,7v.08c1.05,7.16-.2,13.08-3.6,17.12a15.3,15.3,0,0,1-11.53,5.32Zm-3.16-18.19c-2.5,0-4.94.92-6.88,4.33-1.68,2.94-1.83,5.73-.44,8.06,1.82,3,6.1,4.92,10.92,4.8a14.29,14.29,0,0,0,10.78-5c3.21-3.8,4.38-9.43,3.39-16.28-.16-.47-1.77-5.1-4.59-6.39a3.57,3.57,0,0,0-3,0c-2.31,1-1.66,3.31-.5,6.5.66,1.81,1.23,3.38.61,4.36a1.83,1.83,0,0,1-1.44.78,14.8,14.8,0,0,1-4.34-.53A21.5,21.5,0,0,0,191.23,317.9Z" style="fill: rgb(38, 50, 56); transform-origin: 196.133px 321.104px;" id="elhhywdnj5rw" class="animable"></path><path d="M190.62,322.25c-.29,1.08-1,1.82-1.64,1.65s-.89-1.17-.59-2.25,1-1.83,1.64-1.66S190.91,321.17,190.62,322.25Z" style="fill: rgb(38, 50, 56); transform-origin: 189.503px 321.945px;" id="elky94zhrof3j" class="animable"></path><path d="M186.61,324c-.29,1.08-1,1.82-1.64,1.66s-.89-1.18-.6-2.26,1-1.82,1.65-1.65S186.9,322.89,186.61,324Z" style="fill: rgb(38, 50, 56); transform-origin: 185.492px 323.704px;" id="elw0jvbrb1ar" class="animable"></path><path d="M189.12,328.39c-.29,1.08-1,1.83-1.64,1.66s-.88-1.18-.59-2.26,1-1.82,1.64-1.65S189.41,327.31,189.12,328.39Z" style="fill: rgb(38, 50, 56); transform-origin: 188.005px 328.095px;" id="els32fn777kvo" class="animable"></path><path d="M189.54,334.55a.49.49,0,0,1-.46-.31.48.48,0,0,1,.26-.64h0a7.84,7.84,0,0,0,2.27-1.45.5.5,0,0,1,.67.74,8.74,8.74,0,0,1-2.56,1.64A.63.63,0,0,1,189.54,334.55Z" style="fill: rgb(38, 50, 56); transform-origin: 190.731px 333.295px;" id="ele4k1f6xs74t" class="animable"></path><path d="M193.19,331.65a.47.47,0,0,1-.3-.1.5.5,0,0,1-.1-.7h0a10.78,10.78,0,0,0,1.71-3.38,9.63,9.63,0,0,0-.6-7.65.51.51,0,0,1,.18-.69.53.53,0,0,1,.69.18,10.73,10.73,0,0,1,.69,8.45,11.69,11.69,0,0,1-1.87,3.69A.52.52,0,0,1,193.19,331.65Z" style="fill: rgb(38, 50, 56); transform-origin: 194.355px 325.36px;" id="el44vys6dvhu5" class="animable"></path></g></g><defs>     <filter id="active" height="200%">         <feMorphology in="SourceAlpha" result="DILATED" operator="dilate" radius="2"></feMorphology>                <feFlood flood-color="#32DFEC" flood-opacity="1" result="PINK"></feFlood>        <feComposite in="PINK" in2="DILATED" operator="in" result="OUTLINE"></feComposite>        <feMerge>            <feMergeNode in="OUTLINE"></feMergeNode>            <feMergeNode in="SourceGraphic"></feMergeNode>        </feMerge>    </filter>    <filter id="hover" height="200%">        <feMorphology in="SourceAlpha" result="DILATED" operator="dilate" radius="2"></feMorphology>                <feFlood flood-color="#ff0000" flood-opacity="0.5" result="PINK"></feFlood>        <feComposite in="PINK" in2="DILATED" operator="in" result="OUTLINE"></feComposite>        <feMerge>            <feMergeNode in="OUTLINE"></feMergeNode>            <feMergeNode in="SourceGraphic"></feMergeNode>        </feMerge>            <feColorMatrix type="matrix" values="0   0   0   0   0                0   1   0   0   0                0   0   0   0   0                0   0   0   1   0 "></feColorMatrix>    </filter></defs></svg>